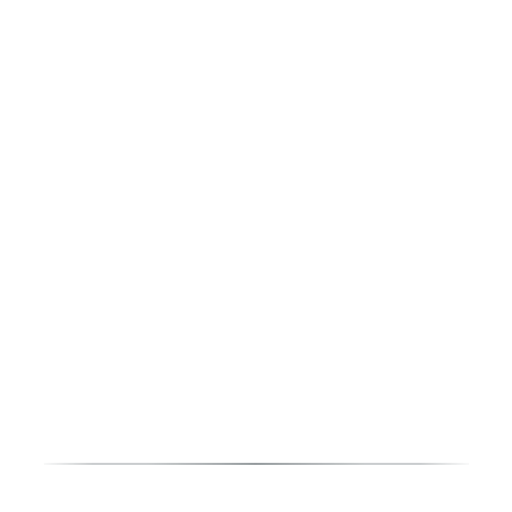
t = 0.00 s
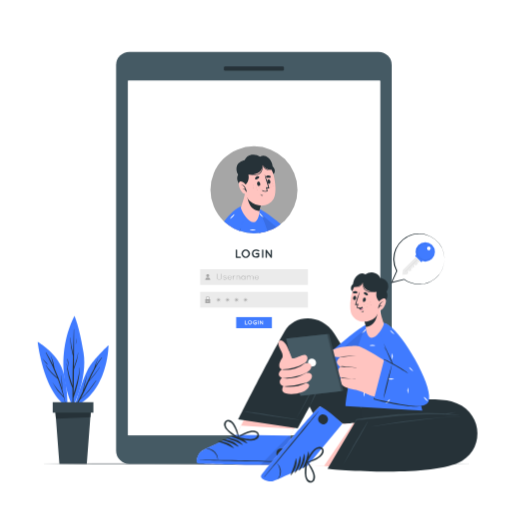
t = 1.00 s
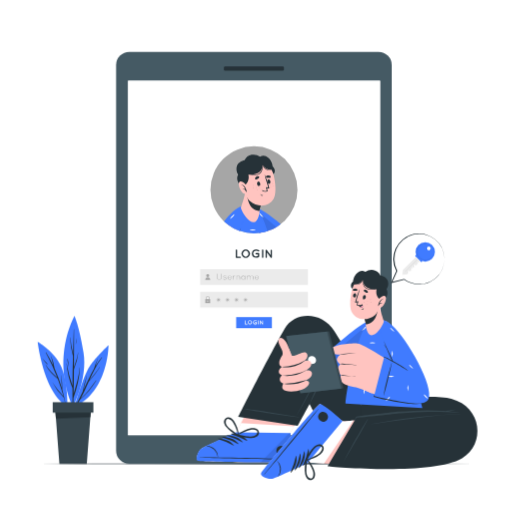
t = 1.38 s
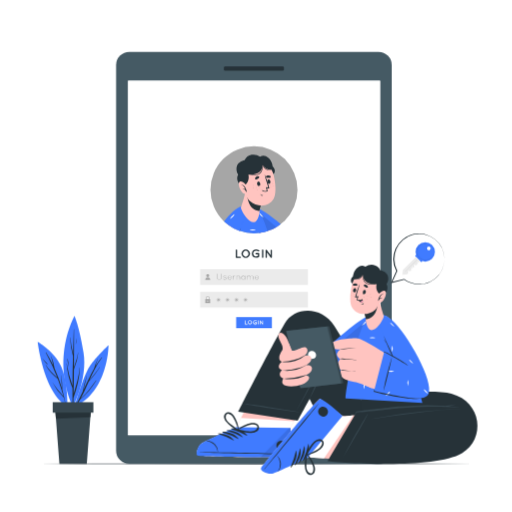
t = 2.13 s
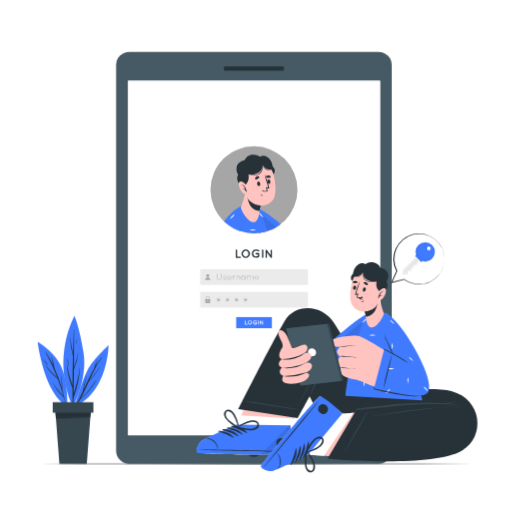
t = 2.50 s
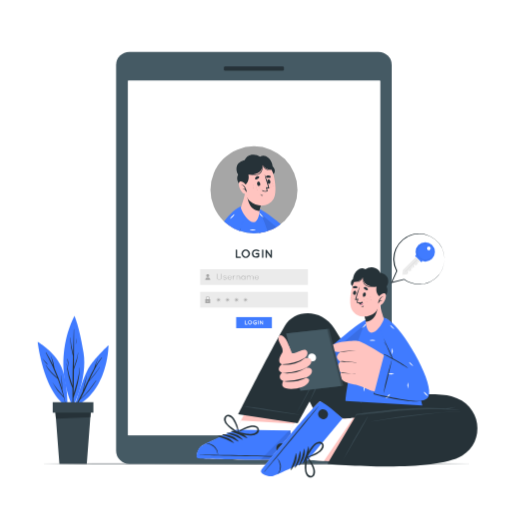
t = 3.25 s

The animated SVG that drew these frames (rendered in a browser with its animation timeline set to each time). Animation: 2 CSS @keyframes rules; one cycle of 4.00 s, repeats indefinitely.

<svg class="animated" id="freepik_stories-tablet-login" xmlns="http://www.w3.org/2000/svg" viewBox="0 0 500 500" version="1.1" xmlns:xlink="http://www.w3.org/1999/xlink" xmlns:svgjs="http://svgjs.com/svgjs"><style>svg#freepik_stories-tablet-login:not(.animated) .animable {opacity: 0;}svg#freepik_stories-tablet-login.animated #freepik--Plant--inject-55 {animation: 1s 1 forwards linear zoomIn;animation-delay: 0s;}svg#freepik_stories-tablet-login.animated #freepik--Device--inject-55 {animation: 1s 1 forwards linear zoomIn;animation-delay: 0s;}svg#freepik_stories-tablet-login.animated #freepik--character-2--inject-55 {animation: 1s 1 forwards linear zoomIn;animation-delay: 0s;}svg#freepik_stories-tablet-login.animated #freepik--character-1--inject-55 {animation: 1s 1 forwards linear zoomIn,3s Infinite  linear floating;animation-delay: 0s,1s;}svg#freepik_stories-tablet-login.animated #freepik--speech-bubble--inject-55 {animation: 1s 1 forwards linear zoomIn;animation-delay: 0s;}            @keyframes zoomIn {                0% {                    opacity: 0;                    transform: scale(0.5);                }                100% {                    opacity: 1;                    transform: scale(1);                }            }                    @keyframes floating {                0% {                    opacity: 1;                    transform: translateY(0px);                }                50% {                    transform: translateY(-10px);                }                100% {                    opacity: 1;                    transform: translateY(0px);                }            }        </style><g id="freepik--Plant--inject-55" class="animable" style="transform-origin: 71.395px 380.77px;"><path d="M72.68,397.18S80.84,367.9,87.36,358,106,337.08,106,337.08,105.73,382.23,72.68,397.18Z" style="fill: rgb(64, 123, 255); transform-origin: 89.34px 367.13px;" id="el2rrlzxc55hm" class="animable"></path><path d="M73.27,396.68a140.59,140.59,0,0,0,7.44-14.19,98.59,98.59,0,0,1,4.05-15.4c0-.09.16,0,.14.06-1.08,4.62-2.34,9.21-3.48,13.82,3.29-7.13,6.42-14.34,10.34-21.08a45.16,45.16,0,0,1,3.78-9.37c0-.09.19,0,.15.05a60.33,60.33,0,0,0-2.55,7,70.53,70.53,0,0,1,6.2-8.56c.14-.17.43,0,.29.19-5.25,6.7-8.87,14.31-12.31,22a117.46,117.46,0,0,0,10.23-12.79s.1,0,.07.05a104.81,104.81,0,0,1-11,14.21c-2.51,5.65-5,11.32-8,16.69,6-5.05,10.58-11.6,15.14-17.91.1-.14.32,0,.22.15-4.55,6.93-9.27,13.45-15.83,18.58a71.54,71.54,0,0,1-4.38,6.85A.35.35,0,0,1,73.27,396.68Z" style="fill: rgb(38, 50, 56); transform-origin: 86.4677px 373.002px;" id="elqa49gpk1zyp" class="animable"></path><path d="M71.13,397.22s14.67-27,10.41-53.18-8.82-35.5-8.82-35.5S49.66,349.26,71.13,397.22Z" style="fill: rgb(64, 123, 255); transform-origin: 72.1496px 352.88px;" id="elfka6c55v2e" class="animable"></path><path d="M65.11,354.77a128.45,128.45,0,0,0,5.66,21.81c0-9.61.23-19.22.49-28.82a74.19,74.19,0,0,1-2.77-17.9c0-.17.26-.16.27,0a101.22,101.22,0,0,0,2.57,15.4q.33-11.89.77-23.78a.11.11,0,0,1,.21,0c0,12.38,0,24.76-.08,37.14a98.64,98.64,0,0,0,4.22-14.71c0-.05.09,0,.09,0a57.48,57.48,0,0,1-4.33,16.74c-.06,7.92-.14,15.83-.32,23.74C74.37,376,77,367.86,77.74,359a.1.1,0,0,1,.19,0c-.2,9.81-2.73,19.76-6,29a.67.67,0,0,1-.16.23c-.08,2.89-.16,5.79-.26,8.68a.32.32,0,0,1-.64,0q-.16-8.88-.14-17.76A79.46,79.46,0,0,1,65,354.79C65,354.72,65.1,354.7,65.11,354.77Z" style="fill: rgb(38, 50, 56); transform-origin: 71.465px 359.316px;" id="elet2p5pe8m7m" class="animable"></path><path d="M66.12,350.6a50.59,50.59,0,0,1,1,7.13c0,.08-.12.09-.14,0a50.26,50.26,0,0,1-1.2-7.11C65.78,350.45,66.08,350.42,66.12,350.6Z" style="fill: rgb(38, 50, 56); transform-origin: 66.45px 354.136px;" id="elzjqk0wjtyj" class="animable"></path><path d="M74.69,330.86c0-.08.14-.05.14,0a18.59,18.59,0,0,1-.73,4.92.1.1,0,0,1-.2-.06C74.22,334.12,74.42,332.49,74.69,330.86Z" style="fill: rgb(38, 50, 56); transform-origin: 74.3628px 333.333px;" id="eloe970jyjona" class="animable"></path><path d="M65.78,397.22S66.37,369,58.29,355s-21.5-21.15-21.5-21.15S42.2,383.56,65.78,397.22Z" style="fill: rgb(64, 123, 255); transform-origin: 51.2898px 365.535px;" id="elngthhm0uns" class="animable"></path><path d="M51,373.12A105.59,105.59,0,0,0,62,387c-1.61-5.76-3.49-11.43-5.6-17-4.53-4-9-8.09-11.81-13.53a.08.08,0,0,1,.14-.08c3,4.82,7,8.67,11.19,12.38a218.21,218.21,0,0,0-11.25-24.51.18.18,0,0,1,.31-.18,131.44,131.44,0,0,1,7,12.86c-.75-3-1.36-6.09-2.14-9.08a.07.07,0,0,1,.13,0,50.84,50.84,0,0,1,3.32,12,143.74,143.74,0,0,1,7.12,19.28c-.21-4.22-.47-8.43-.91-12.64,0-.08.13-.1.14,0a68.37,68.37,0,0,1,1.23,14.2q1.74,6.3,2.93,12.73c0,.11-.15.17-.18.05-.43-1.8-.91-3.58-1.4-5.35,0,0-.06,0-.09,0A57.06,57.06,0,0,1,51,373.15,0,0,0,1,1,51,373.12Z" style="fill: rgb(38, 50, 56); transform-origin: 54.1898px 368.775px;" id="eljfd3kxhmeo" class="animable"></path><path d="M41.67,350.19c.9,1,1.73,2,2.6,3a23.92,23.92,0,0,1,2.33,2.72.05.05,0,0,1-.07.07,14.12,14.12,0,0,1-2.69-2.66,22.58,22.58,0,0,1-2.3-3C41.49,350.21,41.61,350.12,41.67,350.19Z" style="fill: rgb(38, 50, 56); transform-origin: 44.0691px 353.078px;" id="elxkkwyvympkp" class="animable"></path><path d="M88.83,399.29l-1,13.35L84.74,453H58l-3.07-40.36-1-13.35h35Z" style="fill: rgb(55, 71, 79); transform-origin: 71.43px 426.145px;" id="el5p615poble" class="animable"></path><path d="M88.83,399.29l-.62,8.11-33.63,1.35-.72-9.46h35Z" style="fill: rgb(38, 50, 56); transform-origin: 71.36px 404.02px;" id="el5ssrle5pf2d" class="animable"></path><g id="ele1dksu58kqf"><rect x="51.48" y="392.74" width="39.73" height="10.24" style="fill: rgb(55, 71, 79); transform-origin: 71.345px 397.86px; transform: rotate(180deg);" class="animable"></rect></g></g><g id="freepik--Floor--inject-55" class="animable" style="transform-origin: 250px 453px;"><polygon points="36.79 453 90.09 452.75 143.4 452.67 250 452.5 356.61 452.66 409.91 452.75 463.21 453 409.91 453.24 356.61 453.33 250 453.5 143.4 453.33 90.09 453.24 36.79 453" style="fill: rgb(38, 50, 56); transform-origin: 250px 453px;" id="elflb5b6b4qx6" class="animable"></polygon></g><g id="freepik--Device--inject-55" class="animable" style="transform-origin: 247.91px 251.83px;"><g id="elfgb994skl2l"><rect x="46.74" y="117.24" width="402.34" height="269.18" rx="12.89" style="fill: rgb(69, 90, 100); transform-origin: 247.91px 251.83px; transform: rotate(90deg);" class="animable"></rect></g><rect x="124.99" y="78.82" width="246.15" height="346.26" style="fill: rgb(255, 255, 255); transform-origin: 248.065px 251.95px;" id="ellnmqbuau4ac" class="animable"></rect><g id="el8tslopkzdnm"><rect x="245.81" y="37.71" width="4.18" height="58.58" rx="1.25" style="fill: rgb(38, 50, 56); transform-origin: 247.9px 67px; transform: rotate(90deg);" class="animable"></rect></g><circle cx="247.91" cy="438.68" r="7.58" style="fill: rgb(38, 50, 56); transform-origin: 247.91px 438.68px;" id="eloakm6zeyoje" class="animable"></circle><rect x="124.99" y="78.82" width="246.15" height="346.26" style="fill: rgb(255, 255, 255); transform-origin: 248.065px 251.95px;" id="elt21ep3x0q9" class="animable"></rect><rect x="195.4" y="262.94" width="105.25" height="15.25" style="fill: rgb(235, 235, 235); transform-origin: 248.025px 270.565px;" id="elkgz5um4hj6" class="animable"></rect><path d="M211.66,267.57a.22.22,0,0,1,.2-.2.21.21,0,0,1,.21.2v3.26a1.94,1.94,0,1,0,3.88,0v-3.26a.21.21,0,0,1,.2-.2.21.21,0,0,1,.21.2v3.26a2.35,2.35,0,1,1-4.7,0Z" style="fill: rgb(166, 166, 166); transform-origin: 214.01px 270.275px;" id="elowcwm9yqe7q" class="animable"></path><path d="M218,272.33a.19.19,0,0,1,.28,0,2.15,2.15,0,0,0,1.25.47,1.24,1.24,0,0,0,.77-.25.56.56,0,0,0,0-1,1.93,1.93,0,0,0-.86-.3h0a2.38,2.38,0,0,1-.92-.32.84.84,0,0,1-.44-.72,1,1,0,0,1,.44-.8,1.72,1.72,0,0,1,1-.27,2.19,2.19,0,0,1,1.21.44.21.21,0,0,1,.06.28.22.22,0,0,1-.28.06,1.73,1.73,0,0,0-1-.41,1.22,1.22,0,0,0-.77.23.6.6,0,0,0-.26.47.47.47,0,0,0,.23.4,1.87,1.87,0,0,0,.83.28h0a2.77,2.77,0,0,1,1,.34,1,1,0,0,1,.46.82,1.06,1.06,0,0,1-.46.83,1.73,1.73,0,0,1-1,.32,2.55,2.55,0,0,1-1.51-.58A.19.19,0,0,1,218,272.33Z" style="fill: rgb(166, 166, 166); transform-origin: 219.473px 271.169px;" id="elwq9uveyu0a7" class="animable"></path><path d="M222.1,271.16a2,2,0,0,1,2-2,2,2,0,0,1,2,1.89h0v0a.18.18,0,0,1-.2.18H222.5a1.59,1.59,0,0,0,1.57,1.56,1.51,1.51,0,0,0,1.31-.74.2.2,0,0,1,.27-.06.21.21,0,0,1,.06.28,1.93,1.93,0,0,1-1.64.92A2,2,0,0,1,222.1,271.16Zm.42-.33h3.08a1.57,1.57,0,0,0-1.53-1.32A1.59,1.59,0,0,0,222.52,270.83Z" style="fill: rgb(166, 166, 166); transform-origin: 224.1px 271.175px;" id="elxi3iqb3ej3" class="animable"></path><path d="M227.26,269.32a.2.2,0,0,1,.21-.2.2.2,0,0,1,.19.2v.9a.53.53,0,0,1,.06-.1,2,2,0,0,1,1.62-1,.2.2,0,1,1,0,.4,1.48,1.48,0,0,0-1.18.67,3.42,3.42,0,0,0-.48.94.11.11,0,0,0,0,.07V273a.19.19,0,0,1-.19.2.2.2,0,0,1-.21-.2Z" style="fill: rgb(166, 166, 166); transform-origin: 228.4px 271.16px;" id="el8id9vfob4g6" class="animable"></path><path d="M233.8,270.77a1.25,1.25,0,0,0-1.25-1.25,1.28,1.28,0,0,0-1.26,1.25V273a.3.3,0,0,1,0,.1.21.21,0,0,1-.15.07h0a.21.21,0,0,1-.13-.11v-3.75a.2.2,0,1,1,.39,0v.39a1.65,1.65,0,0,1,2.91,1.06V273a.2.2,0,0,1-.4,0Z" style="fill: rgb(166, 166, 166); transform-origin: 232.658px 271.133px;" id="el725ooo5loyn" class="animable"></path><path d="M239.39,269.31V273a.2.2,0,1,1-.4,0v-.61a1.88,1.88,0,0,1-1.53.81,2,2,0,0,1,0-4.06,1.88,1.88,0,0,1,1.53.79v-.6a.2.2,0,0,1,.4,0Zm-.4,1.84a1.53,1.53,0,1,0-1.53,1.63A1.59,1.59,0,0,0,239,271.15Z" style="fill: rgb(166, 166, 166); transform-origin: 237.41px 271.167px;" id="els5nl8rzh8d" class="animable"></path><path d="M246.92,270.77a1.26,1.26,0,1,0-2.51,0v2.28c0,.05-.06.08-.1.1a.17.17,0,0,1-.1,0h-.06l0,0,0,0,0,0s0,0,0,0v0h0a0,0,0,0,0,0,0v0h0v-2.22a1.25,1.25,0,1,0-2.5,0V273a.18.18,0,0,1-.09.16l0,0h-.09a.2.2,0,0,1-.16-.15v-3.72a.2.2,0,0,1,.19-.19.19.19,0,0,1,.2.19v.39a1.64,1.64,0,0,1,2.7.29,1.68,1.68,0,0,1,1.46-.87,1.65,1.65,0,0,1,1.65,1.65V273a.19.19,0,0,1-.2.19.2.2,0,0,1-.19-.19Z" style="fill: rgb(166, 166, 166); transform-origin: 244.41px 271.145px;" id="elohaxoxfhmub" class="animable"></path><path d="M248.7,271.16a2,2,0,0,1,2-2,2,2,0,0,1,2,1.89h0v0a.18.18,0,0,1-.2.18H249.1a1.6,1.6,0,0,0,1.57,1.56A1.51,1.51,0,0,0,252,272a.2.2,0,0,1,.27-.06.22.22,0,0,1,.07.28,2,2,0,0,1-1.65.92A2,2,0,0,1,248.7,271.16Zm.42-.33h3.08a1.57,1.57,0,0,0-1.53-1.32A1.59,1.59,0,0,0,249.12,270.83Z" style="fill: rgb(166, 166, 166); transform-origin: 250.7px 271.15px;" id="elyi9jkhqxku" class="animable"></path><path d="M204.26,269.29a1.46,1.46,0,1,1-1.46-1.46A1.46,1.46,0,0,1,204.26,269.29Z" style="fill: rgb(166, 166, 166); transform-origin: 202.8px 269.29px;" id="elyr23fwu6om" class="animable"></path><path d="M205.33,273.3h-5.05a2.53,2.53,0,0,1,5.05,0Z" style="fill: rgb(166, 166, 166); transform-origin: 202.805px 272.114px;" id="el2mq8a3orxt" class="animable"></path><rect x="195.4" y="285.08" width="105.25" height="15.25" style="fill: rgb(235, 235, 235); transform-origin: 248.025px 292.705px;" id="elq9om7gs02vk" class="animable"></rect><path d="M215.14,290.9a13.07,13.07,0,0,1-3.6,3.61,12,12,0,0,1,1.62-2A12.54,12.54,0,0,1,215.14,290.9Z" style="fill: rgb(166, 166, 166); transform-origin: 213.34px 292.705px;" id="elnp85ziosckd" class="animable"></path><path d="M211.54,290.9a12.54,12.54,0,0,1,2,1.63,12,12,0,0,1,1.62,2,13.07,13.07,0,0,1-3.6-3.61Z" style="fill: rgb(166, 166, 166); transform-origin: 213.35px 292.715px;" id="el88qirddag6x" class="animable"></path><path d="M215.89,292.71a13.13,13.13,0,0,1-5.1,0,11,11,0,0,1,2.55-.25A11.61,11.61,0,0,1,215.89,292.71Z" style="fill: rgb(166, 166, 166); transform-origin: 213.34px 292.709px;" id="ellsj55s19shs" class="animable"></path><path d="M213.34,290.16a13.08,13.08,0,0,1,0,5.09,13.08,13.08,0,0,1,0-5.09Z" style="fill: rgb(166, 166, 166); transform-origin: 213.34px 292.705px;" id="elh6l46c8foes" class="animable"></path><path d="M223.93,290.9a13.44,13.44,0,0,1-3.6,3.61,12,12,0,0,1,1.62-2A12.54,12.54,0,0,1,223.93,290.9Z" style="fill: rgb(166, 166, 166); transform-origin: 222.13px 292.705px;" id="ele9ojkfr6d15" class="animable"></path><path d="M220.33,290.9a12,12,0,0,1,2,1.63,11.53,11.53,0,0,1,1.63,2,13.07,13.07,0,0,1-3.6-3.61Z" style="fill: rgb(166, 166, 166); transform-origin: 222.145px 292.715px;" id="elgdiqswj02p" class="animable"></path><path d="M224.68,292.71a13.13,13.13,0,0,1-5.1,0,11,11,0,0,1,2.55-.25A11.61,11.61,0,0,1,224.68,292.71Z" style="fill: rgb(166, 166, 166); transform-origin: 222.13px 292.709px;" id="elpokf73lh8sk" class="animable"></path><path d="M222.13,290.16a13.08,13.08,0,0,1,0,5.09,13.08,13.08,0,0,1,0-5.09Z" style="fill: rgb(166, 166, 166); transform-origin: 222.13px 292.705px;" id="el8c7pfcnvi7" class="animable"></path><path d="M232.72,290.9a12,12,0,0,1-1.63,2,11.61,11.61,0,0,1-2,1.63,12,12,0,0,1,1.63-2A12.54,12.54,0,0,1,232.72,290.9Z" style="fill: rgb(166, 166, 166); transform-origin: 230.905px 292.715px;" id="elpc3rw7jheql" class="animable"></path><path d="M229.11,290.9a12.54,12.54,0,0,1,2,1.63,12,12,0,0,1,1.63,2,12,12,0,0,1-2-1.63A12.54,12.54,0,0,1,229.11,290.9Z" style="fill: rgb(166, 166, 166); transform-origin: 230.925px 292.715px;" id="elgwv1l1fgr7h" class="animable"></path><path d="M233.46,292.71a13.08,13.08,0,0,1-5.09,0,11,11,0,0,1,2.55-.25A11.58,11.58,0,0,1,233.46,292.71Z" style="fill: rgb(166, 166, 166); transform-origin: 230.915px 292.709px;" id="elannuil2bot4" class="animable"></path><path d="M230.92,290.16a13.08,13.08,0,0,1,0,5.09,11,11,0,0,1-.25-2.54A11.61,11.61,0,0,1,230.92,290.16Z" style="fill: rgb(166, 166, 166); transform-origin: 230.919px 292.705px;" id="elqjsltnywjk" class="animable"></path><path d="M241.5,290.9a13.07,13.07,0,0,1-3.6,3.61,11.53,11.53,0,0,1,1.63-2A12.46,12.46,0,0,1,241.5,290.9Z" style="fill: rgb(166, 166, 166); transform-origin: 239.7px 292.705px;" id="elkcwfds8vir" class="animable"></path><path d="M237.9,290.9a12.54,12.54,0,0,1,2,1.63,12,12,0,0,1,1.62,2,13.44,13.44,0,0,1-3.6-3.61Z" style="fill: rgb(166, 166, 166); transform-origin: 239.71px 292.715px;" id="elb5q6w6tlmn" class="animable"></path><path d="M242.25,292.71a12.25,12.25,0,0,1-2.55.25,12.09,12.09,0,0,1-2.54-.25,10.89,10.89,0,0,1,2.54-.25A11.61,11.61,0,0,1,242.25,292.71Z" style="fill: rgb(166, 166, 166); transform-origin: 239.705px 292.709px;" id="elzxot8wkdxic" class="animable"></path><path d="M239.7,290.16a13.08,13.08,0,0,1,0,5.09,13.08,13.08,0,0,1,0-5.09Z" style="fill: rgb(166, 166, 166); transform-origin: 239.7px 292.705px;" id="elvdlx2h52uje" class="animable"></path><path d="M204.51,291.06v1.85H204v-1.85a1.19,1.19,0,1,0-2.37,0v1.85h-.53v-1.85a1.71,1.71,0,1,1,3.42,0Z" style="fill: rgb(166, 166, 166); transform-origin: 202.81px 291.128px;" id="el2ka5bweqwk7" class="animable"></path><path d="M200.43,292.23v3.94h4.75v-3.94Zm2.77,2.89h-.84l.2-.95a.41.41,0,0,1-.2-.36.42.42,0,1,1,.84,0,.41.41,0,0,1-.2.36Z" style="fill: rgb(166, 166, 166); transform-origin: 202.805px 294.2px;" id="elvo58m8fsuv" class="animable"></path><path d="M230.18,251.22v-6.88a.65.65,0,0,1,1.3,0v6.23h3.16a.65.65,0,0,1,0,1.3h-3.81A.64.64,0,0,1,230.18,251.22Z" style="fill: rgb(38, 50, 56); transform-origin: 232.735px 247.78px;" id="elf6lpi60jqo8" class="animable"></path><path d="M242.74,244.71a4.29,4.29,0,0,1,0,5.91,3.83,3.83,0,0,1-2.79,1.25,3.93,3.93,0,0,1-2.86-1.25,4.34,4.34,0,0,1,0-5.91,3.9,3.9,0,0,1,2.86-1.25A3.79,3.79,0,0,1,242.74,244.71Zm-.15,2.95a3,3,0,0,0-.8-2,2.49,2.49,0,0,0-1.84-.83,2.52,2.52,0,0,0-1.89.83,3,3,0,0,0,0,4.08,2.49,2.49,0,0,0,3.73,0A3,3,0,0,0,242.59,247.66Z" style="fill: rgb(38, 50, 56); transform-origin: 239.924px 247.665px;" id="elgudrkaz9sb7" class="animable"></path><path d="M245.86,247.68a4.26,4.26,0,0,1,4.31-4.22,4.32,4.32,0,0,1,2.66.91.66.66,0,1,1-.81,1,3.1,3.1,0,0,0-1.85-.63,2.91,2.91,0,0,0-2.1.85,2.8,2.8,0,0,0-.88,2,2.75,2.75,0,0,0,.88,2,2.88,2.88,0,0,0,2.1.86,3.23,3.23,0,0,0,1.6-.45v-1.6H250.1a.67.67,0,0,1-.66-.66.65.65,0,0,1,.66-.66h2.32a.66.66,0,0,1,.68.66v2.58a1.2,1.2,0,0,1,0,.2.13.13,0,0,0,0,0v0a.56.56,0,0,1-.22.28,4.31,4.31,0,0,1-2.65.91A4.25,4.25,0,0,1,245.86,247.68Z" style="fill: rgb(38, 50, 56); transform-origin: 249.53px 247.586px;" id="elc4bo1mkwkhk" class="animable"></path><path d="M255.82,244.34a.63.63,0,0,1,.64-.65.65.65,0,0,1,.65.65v6.88a.65.65,0,0,1-.65.65.63.63,0,0,1-.64-.65Z" style="fill: rgb(38, 50, 56); transform-origin: 256.465px 247.78px;" id="el5r8ax6vvr5u" class="animable"></path><path d="M260.58,251.22a.64.64,0,1,1-1.27,0v-6.78h0a.63.63,0,0,1,1.14-.4l3.78,5.22v-4.81a.63.63,0,0,1,.63-.63.64.64,0,0,1,.64.63v6.78a.65.65,0,0,1-.64.65.63.63,0,0,1-.48-.24.13.13,0,0,1-.06-.07l-3.74-5.18Z" style="fill: rgb(38, 50, 56); transform-origin: 262.403px 247.859px;" id="ele6amxm4aj8l" class="animable"></path><rect x="230.59" y="309.66" width="34.88" height="10.85" style="fill: rgb(64, 123, 255); transform-origin: 248.03px 315.085px;" id="eliwygj6hfl4" class="animable"></rect><path d="M239.11,316.7v-3.44a.32.32,0,0,1,.32-.33.33.33,0,0,1,.33.33v3.12h1.58a.32.32,0,0,1,.32.32.33.33,0,0,1-.32.33h-1.91A.32.32,0,0,1,239.11,316.7Z" style="fill: rgb(255, 255, 255); transform-origin: 240.385px 314.98px;" id="el96nqgm5egv9" class="animable"></path><path d="M245.39,313.44a2.15,2.15,0,0,1,0,3,1.93,1.93,0,0,1-1.4.63,2,2,0,0,1-1.43-.63,2.18,2.18,0,0,1,0-3,2,2,0,0,1,1.43-.62A1.92,1.92,0,0,1,245.39,313.44Zm-.08,1.48a1.51,1.51,0,0,0-.4-1,1.26,1.26,0,0,0-.92-.42,1.31,1.31,0,0,0-1,.42,1.5,1.5,0,0,0-.39,1,1.48,1.48,0,0,0,.39,1,1.31,1.31,0,0,0,1,.42,1.26,1.26,0,0,0,.92-.42A1.49,1.49,0,0,0,245.31,314.92Z" style="fill: rgb(255, 255, 255); transform-origin: 243.981px 314.945px;" id="elsf5wljx3bv" class="animable"></path><path d="M247,314.93a2.13,2.13,0,0,1,2.15-2.11,2.23,2.23,0,0,1,1.34.45.35.35,0,0,1,.06.48.33.33,0,0,1-.47.05,1.56,1.56,0,0,0-.93-.32,1.44,1.44,0,0,0-1,.43,1.38,1.38,0,0,0,0,2,1.44,1.44,0,0,0,1,.43,1.62,1.62,0,0,0,.8-.22v-.8h-.83a.35.35,0,0,1-.34-.34.33.33,0,0,1,.34-.32h1.16a.33.33,0,0,1,.34.32v1.3a.36.36,0,0,1,0,.1s0,0,0,0h0a.29.29,0,0,1-.11.14,2.15,2.15,0,0,1-3.48-1.64Z" style="fill: rgb(255, 255, 255); transform-origin: 248.812px 314.901px;" id="elz168dqy4jb" class="animable"></path><path d="M251.92,313.26a.32.32,0,0,1,.32-.33.33.33,0,0,1,.33.33v3.44a.33.33,0,0,1-.33.33.32.32,0,0,1-.32-.33Z" style="fill: rgb(255, 255, 255); transform-origin: 252.245px 314.98px;" id="elei8uuihxd68" class="animable"></path><path d="M254.31,316.7a.33.33,0,0,1-.32.33.32.32,0,0,1-.32-.33v-3.39h0a.31.31,0,0,1,.13-.27.32.32,0,0,1,.44.07l1.89,2.62v-2.41a.32.32,0,0,1,.32-.32.33.33,0,0,1,.32.32v3.39a.33.33,0,0,1-.32.33.31.31,0,0,1-.24-.12s0,0,0,0l-1.87-2.59Z" style="fill: rgb(255, 255, 255); transform-origin: 255.22px 315.011px;" id="el7655o4r627m" class="animable"></path></g><g id="freepik--character-2--inject-55" class="animable" style="transform-origin: 248.03px 185.34px;"><circle cx="248.03" cy="185.34" r="42.5" style="fill: rgb(166, 166, 166); transform-origin: 248.03px 185.34px;" id="elx3oe22yjugs" class="animable"></circle><path d="M272.69,220c-.88.63-1.78,1.22-2.7,1.79a42.57,42.57,0,0,1-7,3.37c-.57.22-1.15.42-1.73.62-1.31.43-2.66.8-4,1.1h0c-1.2.26-2.42.48-3.66.64-1.63-2.43-3-4.54-3.89-6.17-.62-1.08-1.44-2.59-2.27-4.29-2.57-5.21-5.28-12.22-2.77-14.13l.14-.1.2-.11.13-.06a2.3,2.3,0,0,1,.73-.19,4.12,4.12,0,0,1,1.06,0,15.47,15.47,0,0,1,5.19,1.82h0c.47.23.95.49,1.47.78l.2.11C258.05,207.56,265.36,213.64,272.69,220Z" style="fill: rgb(255, 196, 192); transform-origin: 258.181px 214.978px;" id="elssyhkflroll" class="animable"></path><path d="M274.19,218.83c-.49.39-1,.76-1.5,1.12-.88.63-1.78,1.22-2.7,1.79a42.57,42.57,0,0,1-7,3.37c-.57.22-1.15.42-1.73.62-1.31.43-2.66.8-4,1.1h0c-1.2.26-2.42.48-3.66.64l-.74.09c-2.61-4.1-4.81-7.8-6.34-10.69h0l-.26-.49q-.81-1.57-1.41-3-.45-1-.78-2-.21-.63-.39-1.23c-.1-.35-.18-.68-.26-1s-.13-.65-.18-1a8.8,8.8,0,0,1-.12-2.24,4.9,4.9,0,0,1,.35-1.58,3.45,3.45,0,0,1,.35-.66l.21-.28a3.07,3.07,0,0,1,.25-.26,2,2,0,0,1,.27-.22l.12-.08.14-.1.2-.11.13-.06,0,0a4,4,0,0,1,.64-.23A9.26,9.26,0,0,1,251,203a0,0,0,0,0,0,0,23.14,23.14,0,0,1,2.77,1.15h0a42.55,42.55,0,0,1,5.08,3C263.38,210.12,268.85,214.43,274.19,218.83Z" style="fill: rgb(64, 123, 255); transform-origin: 258.643px 214.885px;" id="el1ov6lqsq2de" class="animable"></path><path d="M255.54,209.78c-.24-.23-.48-.45-.74-.67h0l-.27-.22-.2-.15a2.54,2.54,0,0,0-.34-.23l-.34-.22h0l-.2-.11-.13-.06s0,0,0,0l-.42-.19a6.5,6.5,0,0,0,.34.7,10.16,10.16,0,0,0,1.52,2l.67.61.55.43,0,0a0,0,0,0,0,0,0,6.84,6.84,0,0,0,1.4.79A8.6,8.6,0,0,0,255.54,209.78Zm0,0c-.24-.23-.48-.45-.74-.67h0l-.27-.22-.2-.15a2.54,2.54,0,0,0-.34-.23l-.34-.22h0l-.2-.11-.13-.06s0,0,0,0l-.42-.19a6.5,6.5,0,0,0,.34.7,10.16,10.16,0,0,0,1.52,2l.67.61.55.43,0,0a0,0,0,0,0,0,0,6.84,6.84,0,0,0,1.4.79A8.6,8.6,0,0,0,255.54,209.78Z" style="fill: rgb(255, 255, 255); transform-origin: 255.14px 210.195px;" id="el1xmyjv0qj2h" class="animable"></path><g id="elbk94wymj27k"><path d="M270,221.74a42.57,42.57,0,0,1-7,3.37c-.57.22-1.15.42-1.73.62-1.31.43-2.66.8-4,1.1h0c-1.2.26-2.42.48-3.66.64l-.74.09c-2.61-4.1-4.81-7.8-6.34-10.69h0l-.26-.49q-.81-1.57-1.41-3-.45-1-.78-2-.21-.63-.39-1.23c-.1-.35-.18-.68-.26-1s-.13-.65-.18-1a9.83,9.83,0,0,1-.12-2.24,4.9,4.9,0,0,1,.35-1.58,3.45,3.45,0,0,1,.35-.66l.21-.28a3.07,3.07,0,0,1,.25-.26,2,2,0,0,1,.27-.22l.12-.08.14-.1.2-.11.13-.06,0,0a4.13,4.13,0,0,1,.65-.22,4.74,4.74,0,0,1,.89-.14l.22.18,3.54,3h0l2.87,2.4,1.37,1.15Z" style="opacity: 0.1; transform-origin: 256.556px 214.88px;" class="animable"></path></g><path d="M261.3,225.73c-1.31.43-2.66.8-4,1.1h0c-1.2.26-2.42.48-3.66.64l-.74.09a42.78,42.78,0,0,1-18.55-2l-.11,0-.1,0-.48-.17A42.62,42.62,0,0,1,222,218.91c1.19-2.09,2.29-3.93,3.32-5.54.74-1.16,1.43-2.2,2.09-3.13,0,0,0,0,0,0h0c3.49-5,5.9-7,7.78-8l.35-.17a3,3,0,0,1,.41-.19c.25-.11.49-.19.72-.27a20.83,20.83,0,0,1,7.93-.77A12,12,0,0,1,251,203a0,0,0,0,0,0,0,5.32,5.32,0,0,1,1.14,1.28h0q.52.83,1,1.71l.36.64c.42.76.83,1.54,1.23,2.36a.51.51,0,0,1,.07.15h0c.2.41.4.82.6,1.25s.4.84.59,1.28a0,0,0,0,0,0,0,132.76,132.76,0,0,1,5.19,13.74C261.23,225.5,261.26,225.61,261.3,225.73Z" style="fill: rgb(64, 123, 255); transform-origin: 241.65px 214.287px;" id="eltp1vz2qxm5q" class="animable"></path><path d="M246.79,224a8.56,8.56,0,0,0-3.19.56,8.37,8.37,0,0,0,3.19.56,8.54,8.54,0,0,0,3.2-.56A8.54,8.54,0,0,0,246.79,224Zm-18.16-14.56c-.15.07-.29.16-.43.24a3.62,3.62,0,0,0-.41.27.83.83,0,0,0-.18.13l-.21.15h0s0,0,0,0l0,0c-.32.25-.61.52-.9.79a8.8,8.8,0,0,0-1.87,2.66,6,6,0,0,0,.72-.35,9.61,9.61,0,0,0,1.94-1.51,8.48,8.48,0,0,0,1.86-2.66Zm26.77.94c-.2-.42-.4-.84-.61-1.25l-.27-.22-.2-.15a2.54,2.54,0,0,0-.34-.23l-.34-.22h0l-.2-.11-.13-.07-.42-.19a6.5,6.5,0,0,0,.34.7,10.16,10.16,0,0,0,1.52,2l.67.61.55.43,0,0C255.8,211.2,255.6,210.78,255.4,210.36Zm0,0c-.2-.42-.4-.84-.61-1.25l-.27-.22-.2-.15a2.54,2.54,0,0,0-.34-.23l-.34-.22h0l-.2-.11-.13-.07-.42-.19a6.5,6.5,0,0,0,.34.7,10.16,10.16,0,0,0,1.52,2l.67.61.55.43,0,0C255.8,211.2,255.6,210.78,255.4,210.36Z" style="fill: rgb(255, 255, 255); transform-origin: 240.3px 216.531px;" id="elk1jqbi2ny99" class="animable"></path><path d="M238.21,209.27a49.05,49.05,0,0,1-2.06,8.68c-.86,2.68-1.71,5.13-2.54,7.38A42.62,42.62,0,0,1,222,218.91c-.84-.65-1.66-1.34-2.44-2,1.42-1.89,2.85-3.72,4.27-5.47,4.72-5.81,8.76-9,11.38-9.19l.3,0C237.71,202.18,238.79,204.48,238.21,209.27Z" style="fill: rgb(255, 196, 192); transform-origin: 228.963px 213.789px;" id="ele0egqw0s7u" class="animable"></path><path d="M238.77,210.11a42.62,42.62,0,0,1-1,5.36,67.07,67.07,0,0,1-2.56,7.47h0l-1.06,2.59-.1,0-.48-.17A42.62,42.62,0,0,1,222,218.91c-.84-.65-1.66-1.34-2.44-2l-.81-.75a72.74,72.74,0,0,1,8.6-9.43c3.86-3.4,6.49-4.76,8.26-4.84h.36C239,202,239.18,206.36,238.77,210.11Z" style="fill: rgb(64, 123, 255); transform-origin: 228.841px 213.71px;" id="elbfjhwqe1llh" class="animable"></path><path d="M228.63,209.42c-.15.07-.29.16-.43.24a3.62,3.62,0,0,0-.41.27.83.83,0,0,0-.18.13l-.23.18,0,0c-.32.25-.61.52-.9.79a8.8,8.8,0,0,0-1.87,2.66,6,6,0,0,0,.72-.35,9.61,9.61,0,0,0,1.94-1.51,8.48,8.48,0,0,0,1.86-2.66Z" style="fill: rgb(255, 255, 255); transform-origin: 226.87px 211.43px;" id="el6qg1eu88665" class="animable"></path><path d="M235.25,222.94h0v0c-.31.87-.63,1.74-.95,2.6l-.11,0-.1,0c.37-.85.74-1.7,1.09-2.56A0,0,0,0,1,235.25,222.94Z" style="fill: rgb(38, 50, 56); transform-origin: 234.67px 224.24px;" id="el9c2hhlyny" class="animable"></path><path d="M247.76,217c-4.51.16-10.61-7.88-12.48-13.79-.12-.41,1.2-4.15,2.59-8.78.83-2.81,1.69-6,2.27-8.9.12-.6,17.51,8.1,17.51,8.1a47.57,47.57,0,0,0-4,10.9,6.69,6.69,0,0,0-.11,1.23c0,.06,0,.13,0,.2C253.45,208.35,252.12,216.86,247.76,217Z" style="fill: rgb(255, 196, 192); transform-origin: 246.461px 201.251px;" id="eln9ky2o43n09" class="animable"></path><path d="M241.26,185.86c-.13,5.13.59,17.71,10.36,19.87a10.52,10.52,0,0,0,1.9.26,1.68,1.68,0,0,0,0-.2,7.55,7.55,0,0,1,.1-1.23,47.54,47.54,0,0,1,4-10.91S245.1,187.38,241.26,185.86Z" style="fill: rgb(38, 50, 56); transform-origin: 249.434px 195.925px;" id="el9k5es6w8pqb" class="animable"></path><path d="M237,166.28c-1.88,6.68,2,25.8,6.85,30,7,6.06,18.2,6.41,23.3-1.93,4.94-8.09-.6-32.92-6-36.69C253.3,152.07,239.8,156.4,237,166.28Z" style="fill: rgb(255, 196, 192); transform-origin: 252.793px 177.96px;" id="elwqcznkgh4eb" class="animable"></path><path d="M253.75,178.35s-.09.09-.07.14c.34,1.27.52,2.78-.53,3.48,0,0,0,.09,0,.07C254.54,181.5,254.28,179.5,253.75,178.35Z" style="fill: rgb(38, 50, 56); transform-origin: 253.663px 180.196px;" id="el6b38g703win" class="animable"></path><path d="M252.29,177.29c-2.1.34-1.27,4.5.67,4.19S254,177,252.29,177.29Z" style="fill: rgb(38, 50, 56); transform-origin: 252.557px 179.386px;" id="elngj8cugon5" class="animable"></path><path d="M261.14,176.87c0-.05.11,0,.12.09.22,1.3.68,2.75,1.93,2.95,0,0,.05.07,0,.07C261.73,180.06,261.13,178.13,261.14,176.87Z" style="fill: rgb(38, 50, 56); transform-origin: 262.176px 178.416px;" id="el5uypasmmtgi" class="animable"></path><path d="M262,175.29c2-.56,3,3.56,1.14,4.09S260.31,175.77,262,175.29Z" style="fill: rgb(38, 50, 56); transform-origin: 262.625px 177.332px;" id="elb8023a60ha9" class="animable"></path><path d="M250.33,175.25c.54-.26,1-.58,1.51-.88s1.06-.56,1.36-1.19a.89.89,0,0,0-.35-1,2.19,2.19,0,0,0-2.24.2,3.3,3.3,0,0,0-1.59,1.74A1,1,0,0,0,250.33,175.25Z" style="fill: rgb(38, 50, 56); transform-origin: 251.121px 173.633px;" id="el116sfojce67" class="animable"></path><path d="M263.56,173.6a16.91,16.91,0,0,1-1.74,0,2.9,2.9,0,0,1-1.79-.31.9.9,0,0,1-.24-1.07,2.22,2.22,0,0,1,2-1,3.29,3.29,0,0,1,2.26.67A1,1,0,0,1,263.56,173.6Z" style="fill: rgb(38, 50, 56); transform-origin: 262.036px 172.421px;" id="el9czs01ne23" class="animable"></path><path d="M254.54,189.65c.27.35.51.82,1,.93a3.36,3.36,0,0,0,1.44-.11,0,0,0,0,1,.05.08,1.81,1.81,0,0,1-1.76.45,1.41,1.41,0,0,1-.84-1.31C254.4,189.61,254.5,189.6,254.54,189.65Z" style="fill: rgb(38, 50, 56); transform-origin: 255.727px 190.344px;" id="el5myykojb1zj" class="animable"></path><path d="M255.65,185.88a4.43,4.43,0,0,0,3.32,1.37,5.78,5.78,0,0,0,1.59-.24,1.4,1.4,0,0,0,.29-.09l.28-.1a.33.33,0,0,0,.2-.34h0a.5.5,0,0,0,0-.13h0l0-.11c-.17-1-.56-2.49-.56-2.49.39.11,2.41.57,2.28.06a67.52,67.52,0,0,0-4.34-12.95.12.12,0,0,0-.23.08c.9,4.12,2.52,8.05,3.5,12.18a7.89,7.89,0,0,0-2.2-.22c-.13.07.82,2.87.86,3.32v.05a6.21,6.21,0,0,1-4.82-.51C255.64,185.69,255.55,185.79,255.65,185.88Z" style="fill: rgb(38, 50, 56); transform-origin: 259.332px 179.015px;" id="eloq9n30rolq" class="animable"></path><path d="M236.26,181.24c5.07.25,7.59-5.85,6.3-10.69,0,0,13.51,1.51,13.93-9.32a10.63,10.63,0,0,0,8.86,4.67l1.59,3.95c1.37-.43,2.76-4.39-.69-7.4,0,0-.34-5.38-4.39-8.53a7.33,7.33,0,0,0-7.94-.94,11.14,11.14,0,0,0-8.17-1.84,9.54,9.54,0,0,0-6.9,5.31s-6.64,1.42-7.68,6.19a9.82,9.82,0,0,0,1.48,7.89s-1.63,1.89-.7,5.92C232.55,179,234.73,181.16,236.26,181.24Z" style="fill: rgb(38, 50, 56); transform-origin: 249.655px 166.119px;" id="elmz6m5a0ybnl" class="animable"></path><path d="M256.17,160.27a12.3,12.3,0,0,1,.08,2.64,10.55,10.55,0,0,1-.43,2.57,6.83,6.83,0,0,1-3,4,11.11,11.11,0,0,1-4.94,1.35c-.87,0-1.75,0-2.63,0s-1.76-.16-2.65-.22c.86.2,1.74.35,2.62.52s1.78.12,2.68.19a10.85,10.85,0,0,0,5.24-1.3,7.11,7.11,0,0,0,3.18-4.35A10.72,10.72,0,0,0,256.17,160.27Z" style="fill: rgb(38, 50, 56); transform-origin: 249.597px 165.795px;" id="el3e1iep8fs9e" class="animable"></path><path d="M263.24,166.38a14.16,14.16,0,0,1-4.13-2.12,8.19,8.19,0,0,1-1.61-1.61,10.29,10.29,0,0,1-1.18-2,5.94,5.94,0,0,0,.78,2.29,6.23,6.23,0,0,0,1.63,1.84,7.86,7.86,0,0,0,2.15,1.16A7.38,7.38,0,0,0,263.24,166.38Z" style="fill: rgb(38, 50, 56); transform-origin: 259.78px 163.515px;" id="elb2jnrali78r" class="animable"></path><path d="M241.45,181.83s-4.6-6-7.35-4.36.88,10.52,4.24,11.61a3.36,3.36,0,0,0,4.43-2Z" style="fill: rgb(255, 196, 192); transform-origin: 237.95px 183.256px;" id="elziootoczg0i" class="animable"></path><path d="M235.21,180a0,0,0,0,0,0,.09c2.36.84,3.67,2.94,4.61,5.13a1.85,1.85,0,0,0-2.79-.39.07.07,0,0,0,.06.12,2.09,2.09,0,0,1,2.31.63,10.24,10.24,0,0,1,1.16,1.8c.12.2.49.07.4-.16l0-.06C240.86,184.19,238.39,180.15,235.21,180Z" style="fill: rgb(38, 50, 56); transform-origin: 238.092px 183.739px;" id="el4d8b5wlk6jq" class="animable"></path><g id="ela70x0xipewj"><g style="opacity: 0.2; transform-origin: 256.955px 182.483px;" class="animable"><path d="M247.53,183.62a.32.32,0,0,1-.32.3.33.33,0,0,1-.3-.32.31.31,0,1,1,.62,0Z" id="el3hss5af1ja3" class="animable" style="transform-origin: 247.22px 183.605px;"></path><path d="M254,183.6a.31.31,0,0,1-.61,0,.3.3,0,0,1,.32-.29A.31.31,0,0,1,254,183.6Z" id="elchkgcpo7ue" class="animable" style="transform-origin: 253.695px 183.582px;"></path><path d="M251.6,185.75a.32.32,0,0,1-.32.3.3.3,0,0,1-.29-.32.31.31,0,0,1,.32-.3A.3.3,0,0,1,251.6,185.75Z" id="elo5v6oxecz19" class="animable" style="transform-origin: 251.295px 185.74px;"></path><path d="M247.81,181.1a.31.31,0,0,1-.32.29.3.3,0,0,1-.29-.32.31.31,0,1,1,.61,0Z" id="el0z66eiw0odvh" class="animable" style="transform-origin: 247.505px 181.047px;"></path><path d="M250.76,183a.31.31,0,0,1-.32.3.3.3,0,0,1-.29-.32.32.32,0,0,1,.32-.3A.3.3,0,0,1,250.76,183Z" id="elwk2haywxqf" class="animable" style="transform-origin: 250.455px 182.99px;"></path><path d="M266.74,179.2a.3.3,0,0,1-.32.29.31.31,0,0,1-.29-.32.31.31,0,0,1,.61,0Z" id="eld8ferabjeff" class="animable" style="transform-origin: 266.435px 179.203px;"></path><path d="M264.28,180.84a.3.3,0,0,1-.32.29.32.32,0,0,1-.3-.32.3.3,0,0,1,.32-.29A.32.32,0,0,1,264.28,180.84Z" id="eldzu7n9v6t07" class="animable" style="transform-origin: 263.97px 180.825px;"></path><path d="M264.8,182.89a.31.31,0,0,1-.32.29.3.3,0,0,1-.29-.32.31.31,0,0,1,.61,0Z" id="eltx9k1v602ss" class="animable" style="transform-origin: 264.495px 182.893px;"></path><path d="M267,181.57a.3.3,0,0,1-.32.29.31.31,0,1,1,0-.61A.32.32,0,0,1,267,181.57Z" id="eld4kxv6m37k" class="animable" style="transform-origin: 266.657px 181.555px;"></path></g></g></g><g id="freepik--character-1--inject-55" class="animable animator-active" style="transform-origin: 329.147px 368.643px;"><path d="M193.55,452.19c2.79,1,85.33,2.64,88.43.74.37-.19,1.71-27.5,1.71-27.5-.1-.39,1.28-3,3.39-6.67,5.88-10.27,17.39-28.67,17.39-28.67l-49-14.81-20.12,40.31-5.13,10.28s-11.25,4.4-21.07,8.79c0,0,0,0,0,0-6,2.69-11.31,5.15-12.54,6.07C193.45,443.19,190.77,451.21,193.55,452.19Z" style="fill: rgb(255, 196, 192); transform-origin: 248.429px 414.542px;" id="elba9j0m6sxk6" class="animable"></path><path d="M193.55,452.19c2.79,1,85.33,2.64,88.43.74.37-.19,1.71-27.5,1.71-27.5-.1-.39,1.28-3,3.39-6.67l-51.72-3.17-5.13,10.28s-11.25,4.4-21.07,8.79c0,0,0,0,0,0-6,2.69-11.31,5.15-12.54,6.07C193.45,443.19,190.77,451.21,193.55,452.19Z" style="fill: rgb(255, 255, 255); transform-origin: 239.734px 434.697px;" id="el1kuehv3f8kb" class="animable"></path><path d="M193.21,452.5c2.87,1,85.51,2.43,88.7.49,1.21-.73,2.67-13.45,1.78-27.56l-53.28-.85s-30.86,13.64-34.13,16.14S190.34,451.48,193.21,452.5Z" style="fill: rgb(64, 123, 255); transform-origin: 237.977px 439.266px;" id="el9p5akzq974a" class="animable"></path><g id="elyzjxo2bxvx"><path d="M281.91,453c-1.17.7-12.91,1-27.5,1l28-28.55h0l1.3,0C284.58,439.54,283.12,452.27,281.91,453Z" style="opacity: 0.1; transform-origin: 269.192px 439.725px;" class="animable"></path></g><path d="M194.45,449.21c13.86-.1,69.77.79,83.48,1.75.11,0,.11.08,0,.08-13.74.4-69.64-.94-83.49-1.6C194.15,449.43,194.16,449.21,194.45,449.21Z" style="fill: rgb(38, 50, 56); transform-origin: 236.12px 450.158px;" id="elraqrlp1ku18" class="animable"></path><path d="M201.65,437.84a11.11,11.11,0,0,1,8.23,3.53,10.73,10.73,0,0,1,3,7.45c0,.08-.16.08-.17,0a12.88,12.88,0,0,0-11-10.8A.09.09,0,0,1,201.65,437.84Z" style="fill: rgb(38, 50, 56); transform-origin: 207.233px 443.36px;" id="elr5ooi9p984l" class="animable"></path><path d="M226,425.9c5.54,0,11.94,2.08,15.31,6.68.13.17-.13.36-.29.27a76.39,76.39,0,0,0-15.13-6.27A.35.35,0,0,1,226,425.9Z" style="fill: rgb(38, 50, 56); transform-origin: 233.501px 429.387px;" id="eledoadn0xnjk" class="animable"></path><path d="M221.73,427.49c5.54,0,11.94,2.09,15.31,6.68.13.18-.13.36-.29.27a77.6,77.6,0,0,0-15.13-6.27A.35.35,0,0,1,221.73,427.49Z" style="fill: rgb(38, 50, 56); transform-origin: 229.231px 430.977px;" id="elqvm27fazv" class="animable"></path><path d="M217.42,429.09c5.54,0,11.94,2.08,15.31,6.68.13.18-.13.36-.29.27a76.39,76.39,0,0,0-15.13-6.27A.35.35,0,0,1,217.42,429.09Z" style="fill: rgb(38, 50, 56); transform-origin: 224.921px 432.577px;" id="ele33c6gx89yn" class="animable"></path><path d="M213.11,430.68c5.54,0,11.94,2.09,15.31,6.68.13.18-.13.36-.29.28A77,77,0,0,0,213,431.36.35.35,0,0,1,213.11,430.68Z" style="fill: rgb(38, 50, 56); transform-origin: 220.611px 434.17px;" id="elbwav68ct6u7" class="animable"></path><path d="M274.62,437.74c6.22.12,6,9.79-.19,9.66S268.39,437.61,274.62,437.74Z" style="fill: rgb(38, 50, 56); transform-origin: 274.523px 442.57px;" id="eldncx3ht61t8" class="animable"></path><path d="M220.6,419.13c2.93,3.92,7.44,6.42,11.35,9.22a.67.67,0,0,0,1-.43.15.15,0,0,0,.18-.15,29.08,29.08,0,0,0-4.8-14.27c-1.69-2.45-5.19-4.78-8-2.5S218.89,416.85,220.6,419.13Zm-.18-4.59c.66-6,6-1.3,7.19.55a31.52,31.52,0,0,1,2,3.78,86.69,86.69,0,0,1,3,8.27c-1.83-1.5-3.78-2.82-5.66-4.24C224.65,421.2,220.06,417.86,220.42,414.54Z" style="fill: rgb(38, 50, 56); transform-origin: 225.923px 419.258px;" id="el4ox2q9kilg7" class="animable"></path><path d="M252.88,424.57c-.37-3.63-4.49-4.48-7.42-4a29.06,29.06,0,0,0-13.53,6.59.14.14,0,0,0,0,.23.68.68,0,0,0,.4,1c4.73.82,9.69,2.28,14.53,1.62C249.69,429.67,253.23,428,252.88,424.57Zm-13.11,3.64c-2.34-.34-4.65-.8-7-1.06,2.65-1.28,5.22-2.66,8-3.68a31.89,31.89,0,0,1,4.07-1.25c2.14-.46,9.27,0,5.44,4.74C248.16,429.55,242.55,428.62,239.77,428.21Z" style="fill: rgb(38, 50, 56); transform-origin: 242.37px 425.312px;" id="elgnfl90wkh8n" class="animable"></path><path d="M290.8,418.22l-58.11-8.8s27.93-55.68,45.22-85.89c9.62-16.8,35.92-17.62,48.71,2.5,17.09,26.89,30.35,52.09,37.95,66.05l13.19,1.13-2.85,21.54-43.81,9.81c-16.78,2-28.56-27.87-28.83-27.36C300.14,401.12,290.8,418.22,290.8,418.22Z" style="fill: rgb(38, 50, 56); transform-origin: 305.225px 367.792px;" id="el06t7f97cncsr" class="animable"></path><path d="M302,397.33c1.65-3.38,2.94-7,4.41-10.44s2.85-6.71,4.26-10.07c2.85-6.79,5.8-13.55,8.57-20.37,1.55-3.83,3-7.71,4.43-11.58a.08.08,0,0,1,.15.05c-1.13,3.65-2.29,7.3-3.52,10.92.33-.62.65-1.25,1-1.86.93-1.67,1.9-3.32,2.86-5a.06.06,0,1,1,.1.06c-.89,1.65-1.78,3.3-2.71,4.94-.46.81-1,1.62-1.45,2.43A255.07,255.07,0,0,1,308,386.23c-1.85,3.79-4,7.42-5.86,11.21C302.08,397.56,301.9,397.45,302,397.33Z" style="fill: rgb(55, 71, 79); transform-origin: 313.124px 371.159px;" id="elzq4y39o9q5" class="animable"></path><path d="M289.5,407.89c2.8-4.32,9.48-17.41,11.87-21.93,4.83-9.15,9.25-18.49,13.44-27.95,2.36-5.35,4.57-10.75,6.76-16.17,0,0,.07,0,.06,0a305,305,0,0,1-11.47,28.71c-4.26,9.39-18,34.69-20.48,37.43C289.59,408.1,289.43,408,289.5,407.89Z" style="fill: rgb(55, 71, 79); transform-origin: 305.557px 374.937px;" id="elchfnvsbck4t" class="animable"></path><path d="M325.58,349.07c5,8.94,10.12,17.82,15.15,26.75q3.81,6.78,7.6,13.56c1.18,2.13,2.33,4.28,3.56,6.39a12,12,0,0,0,4.59,4.76,35.81,35.81,0,0,0,7.29,2.55c2.82.82,5.63,1.71,8.47,2.49a.1.1,0,0,1-.06.2c-2.53-.68-5.09-1.26-7.63-1.89a68.71,68.71,0,0,1-6.93-1.86,11.25,11.25,0,0,1-5.13-3.55,42.37,42.37,0,0,1-3.6-6q-7.53-13.79-14.93-27.63c-2.81-5.25-5.59-10.51-8.43-15.74C325.52,349.07,325.56,349,325.58,349.07Z" style="fill: rgb(55, 71, 79); transform-origin: 348.921px 377.407px;" id="elmovsv8dgtwp" class="animable"></path><path d="M292.12,410.07c-3.48-.64-7.05-.94-10.56-1.39L271,407.31c-7-.91-30.93-4.72-32.73-5.32a.12.12,0,0,1,0-.23c1.71-.05,17.36,2,20.88,2.55,7,1,14,2.28,21,3.46,2,.34,4,.72,6,1.07s4,.78,6,1A.1.1,0,0,1,292.12,410.07Z" style="fill: rgb(55, 71, 79); transform-origin: 265.217px 405.915px;" id="elx5ifszahqb" class="animable"></path><path d="M255.34,464.63c1-2.77,53.68-66.37,57.14-67.49.39-.15,21.95,16.65,21.95,16.65C335.3,415.05,378,408,378,408l-1.8,51-77-5s-10.67,5.67-20.4,10.24h0c-6,2.84-11.28,5.21-12.78,5.53C262.09,470.59,254.27,467.38,255.34,464.63Z" style="fill: rgb(255, 196, 192); transform-origin: 316.62px 433.52px;" id="elt73xc8pe6wd" class="animable"></path><path d="M266,469.77c1.5-.31,6.79-2.69,12.78-5.53h0c9.73-4.57,20.4-10.24,20.4-10.24l17.13,1.11L345.06,413c-5.93.79-10.35,1.22-10.63.82,0,0-21.55-16.8-21.95-16.65-3.46,1.12-56.08,64.71-57.14,67.48S262.09,470.6,266,469.77Z" style="fill: rgb(255, 255, 255); transform-origin: 300.151px 433.537px;" id="elzld96k48iij" class="animable"></path><path d="M254.88,464.69c1.11-2.83,54-66.38,57.51-67.53,1.34-.45,11.93,6.75,22,16.63l-34.12,40.93s-30.47,14.48-34.5,15.33S253.78,467.53,254.88,464.69Z" style="fill: rgb(64, 123, 255); transform-origin: 294.583px 433.662px;" id="el4ckpi6lkzmn" class="animable"></path><path d="M258.18,465.9c9.12-10.44,44.93-53.39,53.15-64.4.07-.09,0-.14-.06-.05-9.27,10.14-44.73,53.38-53.26,64.3C257.83,466,258,466.12,258.18,465.9Z" style="fill: rgb(38, 50, 56); transform-origin: 284.646px 433.709px;" id="el514rilbrrfi" class="animable"></path><path d="M271.5,467.86a11.15,11.15,0,0,0,2.7-8.54,10.84,10.84,0,0,0-3.71-7.11c-.07,0-.16.07-.11.13a12.85,12.85,0,0,1,1,15.41A.09.09,0,0,0,271.5,467.86Z" style="fill: rgb(38, 50, 56); transform-origin: 272.315px 460.038px;" id="eliyg6avt634i" class="animable"></path><path d="M296.46,457.17c3.61-4.21,6.21-10.41,4.93-16-.05-.21-.35-.14-.39,0a76.87,76.87,0,0,1-5.12,15.56A.34.34,0,0,0,296.46,457.17Z" style="fill: rgb(38, 50, 56); transform-origin: 298.764px 449.175px;" id="elgzcut7gsiwj" class="animable"></path><path d="M292.44,459.4c3.61-4.22,6.21-10.41,4.93-16-.05-.22-.36-.14-.4,0A75.84,75.84,0,0,1,291.85,459,.35.35,0,0,0,292.44,459.4Z" style="fill: rgb(38, 50, 56); transform-origin: 294.745px 451.409px;" id="elug2y056yutc" class="animable"></path><path d="M288.42,461.62c3.6-4.21,6.21-10.41,4.93-16-.05-.21-.36-.14-.4,0a76.25,76.25,0,0,1-5.12,15.56A.35.35,0,0,0,288.42,461.62Z" style="fill: rgb(38, 50, 56); transform-origin: 290.719px 453.628px;" id="elioqpe76wu7a" class="animable"></path><path d="M284.4,463.85c3.6-4.22,6.21-10.41,4.93-16-.05-.22-.36-.14-.4,0a76.36,76.36,0,0,1-5.12,15.55A.35.35,0,0,0,284.4,463.85Z" style="fill: rgb(38, 50, 56); transform-origin: 286.697px 455.855px;" id="elqrn5k7hnlk" class="animable"></path><path d="M319.19,412.63c4-4.79-3.48-11-7.45-6.16S315.22,417.43,319.19,412.63Z" style="fill: rgb(38, 50, 56); transform-origin: 315.471px 409.545px;" id="el2tld4ziu0k4" class="animable"></path><path d="M304,471.24c3.58-.66,4.09-4.84,3.34-7.72a29.07,29.07,0,0,0-7.68-12.94.15.15,0,0,0-.23,0,.68.68,0,0,0-1,.48c-.43,4.79-1.48,9.85-.42,14.62C298.66,468.49,300.62,471.88,304,471.24Zm-4.71-12.76c.15-2.36.41-4.7.48-7.06,1.49,2.53,3.08,5,4.32,7.66a31.28,31.28,0,0,1,1.58,3.95c.64,2.1.72,9.25-4.27,5.81C298.66,467,299.11,461.29,299.3,458.48Z" style="fill: rgb(38, 50, 56); transform-origin: 302.595px 460.907px;" id="elnnzkz6h7ssn" class="animable"></path><path d="M306.9,438.67c-3.66,3.24-5.78,7.95-8.25,12.07a.68.68,0,0,0,.51,1,.15.15,0,0,0,.17.16,29,29,0,0,0,13.82-6c2.3-1.88,4.34-5.56,1.83-8.21C312.61,435.2,309,436.78,306.9,438.67Zm4.57-.55c6.06.16,1.79,5.89,0,7.21a33,33,0,0,1-3.6,2.27c-2.58,1.44-5.31,2.48-8,3.65,1.34-1.95,2.49-4,3.76-6C305.17,442.88,308.13,438,311.47,438.12Z" style="fill: rgb(38, 50, 56); transform-origin: 307.35px 444.154px;" id="el2atddzrrq53" class="animable"></path><path d="M353.17,395.07s66-8.86,87.61-3.05c30.13,8.12,33.58,44.31,10.38,58.09-29.4,17.45-131.38,7.72-131.38,7.72l28.46-48s42.73-8,81-4.87L352,414.54Z" style="fill: rgb(38, 50, 56); transform-origin: 393.043px 425.29px;" id="elyn3ulc8q0cn" class="animable"></path><path d="M346.27,413.08a2,2,0,0,0,.07-.26c0-.07,0-.14.05-.21l.15-.49a8.33,8.33,0,0,1,.36-1c.13-.33.28-.65.43-1a7.34,7.34,0,0,1,.55-.89s.05,0,.08,0l.05,0,.07,0a.15.15,0,0,1,.07,0c4.69-.75,36.51-4.36,41.24-4.74s9.54-.67,14.31-.9a254.48,254.48,0,0,1,28.57.11c.89.05,1.78.13,2.67.2.19-.06.4-.09.59-.13.47-.1.92-.21,1.39-.28.87-.15,1.74-.25,2.61-.36,1.81-.22,3.63-.35,5.43-.64.11,0,.15.16,0,.18-1.82.36-3.62.86-5.44,1.22l-1.58.29c3.48.35,6.95.8,10.42,1.3.11,0,.11.2,0,.19-4.72-.51-9.49-.76-14.24-.88s-9.43-.2-14.15-.11c-9.54.19-19.09.71-28.62,1.39-5.34.38-37.8,4.16-43.15,4.17h-.06a3.42,3.42,0,0,1-.17.4c-.16.31-.32.62-.49.92s-.33.59-.52.87-.18.28-.28.41l-.14.21a1.07,1.07,0,0,0-.15.22C346.38,413.29,346.2,413.2,346.27,413.08Z" style="fill: rgb(55, 71, 79); transform-origin: 397.348px 407.881px;" id="elbzrcut3oean" class="animable"></path><path d="M334.4,454.84c1.68-2.76,3.14-5.72,4.7-8.57l4.68-8.58C346.9,432,358,412.83,359.11,411.5c.07-.08.19,0,.16.12-.55,1.5-7.54,14.2-9.14,17-3.21,5.66-6.56,11.19-9.87,16.78-.94,1.59-1.92,3.16-2.87,4.75s-2,3.13-2.86,4.76C334.48,455,334.34,454.94,334.4,454.84Z" style="fill: rgb(55, 71, 79); transform-origin: 346.83px 433.211px;" id="elnxwzw89r8r" class="animable"></path><path d="M360.84,416.76c2.84-.62,5.74-1,8.6-1.44s5.73-.94,8.6-1.39q8.61-1.38,17.24-2.6c11.48-1.61,23-2.87,34.52-3.58,6.52-.4,13-.57,19.56-.81.14,0,.13.23,0,.24-11.6.06-23.23,1.29-34.77,2.6s-22.84,2.78-34.23,4.39l-9.65,1.39c-3.27.48-6.54,1.1-9.82,1.41C360.76,417,360.71,416.79,360.84,416.76Z" style="fill: rgb(55, 71, 79); transform-origin: 405.113px 411.956px;" id="el79r669x56tf" class="animable"></path><path d="M360.83,334.15c-6.32,11-31.49,45.05-39.41,46.18-8.24,1.18-38.62-1.42-44.16-7.95-2.71-3.19,1.67-30.58,5.88-29.05s30.2,7.81,33.54,7.32,30.27-26.57,40.2-32.19C374,308.76,364.24,328.21,360.83,334.15Z" style="fill: rgb(255, 196, 192); transform-origin: 321.56px 348.2px;" id="el7emcnuxq317" class="animable"></path><path d="M289.82,344.2l-6.41,33.94s30.43,6.23,39.4,3.61,34.05-38.28,41.37-52.38.92-17.81-12.21-9-34.17,28.48-36.22,28.57S289.82,344.2,289.82,344.2Z" style="fill: rgb(64, 123, 255); transform-origin: 325.334px 349.008px;" id="elhk6mz8gqc16" class="animable"></path><path d="M355.16,323a8.53,8.53,0,0,0-1.8,2.58,8.36,8.36,0,0,0,2.58-1.8,8.56,8.56,0,0,0,1.81-2.58A8.58,8.58,0,0,0,355.16,323Zm-65.65,51.72a8.41,8.41,0,0,0-3.1.54,8.22,8.22,0,0,0,3.1.55,8.38,8.38,0,0,0,3.11-.55A8.57,8.57,0,0,0,289.51,374.68Zm49.73-10.14a8.5,8.5,0,0,0-3.11.54,8.31,8.31,0,0,0,3.11.55h.41c.25-.33.53-.67.79-1C340,364.57,339.64,364.55,339.24,364.54Zm-21.66,8.13a9.17,9.17,0,0,0,0,6.2,8.46,8.46,0,0,0,.55-3.1A8.26,8.26,0,0,0,317.58,372.67Zm25.49-33.17a8.21,8.21,0,0,0-.54,3.1,8.45,8.45,0,0,0,.54,3.1,8.26,8.26,0,0,0,.55-3.1A8,8,0,0,0,343.07,339.5ZM355.16,323a8.53,8.53,0,0,0-1.8,2.58,8.36,8.36,0,0,0,2.58-1.8,8.56,8.56,0,0,0,1.81-2.58A8.58,8.58,0,0,0,355.16,323Zm-32.73,28a8.16,8.16,0,0,0-1.81,2.58,8.3,8.3,0,0,0,2.58-1.82,8.16,8.16,0,0,0,1.81-2.58A8.46,8.46,0,0,0,322.43,350.93Zm-30.72-6.35h0l-.28.26a8.13,8.13,0,0,0-1.8,2.58,8.37,8.37,0,0,0,2.58-1.82c.24-.25.48-.51.7-.78ZM304,361.38a8.29,8.29,0,0,0-2.58-1.8,8.39,8.39,0,0,0,1.81,2.58,8.56,8.56,0,0,0,2.58,1.81A8.48,8.48,0,0,0,304,361.38Zm35.28,3.16a8.5,8.5,0,0,0-3.11.54,8.31,8.31,0,0,0,3.11.55h.41c.25-.33.53-.67.79-1C340,364.57,339.64,364.55,339.24,364.54Zm3.83-25a8.21,8.21,0,0,0-.54,3.1,8.45,8.45,0,0,0,.54,3.1,8.26,8.26,0,0,0,.55-3.1A8,8,0,0,0,343.07,339.5Z" style="fill: rgb(255, 255, 255); transform-origin: 322.08px 350.055px;" id="elfevwblmh6fk" class="animable"></path><path d="M295.32,362.71c.52-2.69,2.51-13.45,2.8-16.16,0,0-.06-.06-.08,0-.78,2.53-3.06,13.09-3.58,15.78a150.44,150.44,0,0,0-2.65,16.19c0,.09.14.15.17,0C293.45,373.35,294.3,368,295.32,362.71Z" style="fill: rgb(38, 50, 56); transform-origin: 294.965px 362.567px;" id="elqwveyq8r0i8" class="animable"></path><g id="elo9d4iqruue"><path d="M364.18,329.36c-7.32,14.11-32.38,49.76-41.37,52.38-6.8,2-25.88-1.1-34.75-2.72l75.68-63.38C368,316,368.67,320.69,364.18,329.36Z" style="opacity: 0.1; transform-origin: 327.657px 349.015px;" class="animable"></path></g><path d="M337.65,396.65,412.48,401c-.1-1.52-11.8-44.44-20.22-60.78-10.79-20.95-15.58-24.15-18.78-25.22-4.1-1.37-12.51-1.36-15,2.6C345.12,339,336.63,395.7,337.65,396.65Z" style="fill: rgb(64, 123, 255); transform-origin: 375.024px 357.588px;" id="ellzqyu16ys8e" class="animable"></path><path d="M355.89,322.31c-.4.8-.79,1.61-1.17,2.47a13.4,13.4,0,0,0,1.22-1,8.56,8.56,0,0,0,1.81-2.58A7,7,0,0,0,355.89,322.31Zm22.52,69.32a8.41,8.41,0,0,0-1.8,2.58,8.24,8.24,0,0,0,2.58-1.8,8.69,8.69,0,0,0,1.81-2.58A8.58,8.58,0,0,0,378.41,391.63Zm-22.52-69.32c-.4.8-.79,1.61-1.17,2.47a13.4,13.4,0,0,0,1.22-1,8.56,8.56,0,0,0,1.81-2.58A7,7,0,0,0,355.89,322.31Zm43.95,36.55h0a5.18,5.18,0,0,0-.58-.28,7.06,7.06,0,0,0,1.12,1.81C400.2,359.88,400,359.36,399.84,358.86Zm-16.45-34.65a11.81,11.81,0,0,0-.91-.82h0a7.27,7.27,0,0,0-1.65-1,8.27,8.27,0,0,0,1.81,2.58,9.25,9.25,0,0,0,1.87,1.45,4.72,4.72,0,0,0,.71.36A8.3,8.3,0,0,0,383.39,324.21Zm-20.27,35a8.32,8.32,0,0,0-2.58-1.81,9.09,9.09,0,0,0,4.4,4.39A8.59,8.59,0,0,0,363.12,359.19Zm18.78,10.36a8.26,8.26,0,0,0-3.1.55,9.2,9.2,0,0,0,6.21,0A8.27,8.27,0,0,0,381.9,369.55Zm-18.25-32.81a8.22,8.22,0,0,0-3.1.55,8.62,8.62,0,0,0,3.1.54,8.28,8.28,0,0,0,3.1-.54A8.29,8.29,0,0,0,363.65,336.74Zm-8.1,44.69a8.22,8.22,0,0,0-.55,3.1,8.5,8.5,0,0,0,.55,3.1,9.17,9.17,0,0,0,0-6.2Zm42.81-3.11a9,9,0,0,0,0,6.21,9.2,9.2,0,0,0,0-6.21ZM383,344.86a9,9,0,0,0,0,6.2,8.7,8.7,0,0,0,.54-3.1A8.41,8.41,0,0,0,383,344.86Z" style="fill: rgb(255, 255, 255); transform-origin: 377.55px 357.705px;" id="elzfnkf3eddi" class="animable"></path><path d="M386,324.53c18.91,23.24,39.57,61.85,29.45,69.32-9.24,6.82-41.18-1.84-61.08-10.87-3.78-1.71,13.72-35.09,17.56-32.84a112.15,112.15,0,0,0,12.55,6.47c1.09.36-4.62-7.42-10.46-25.72C368,312.3,375.16,311.24,386,324.53Z" style="fill: rgb(255, 196, 192); transform-origin: 385.976px 355.946px;" id="elq1ybluyaxqn" class="animable"></path><path d="M322.65,345c-.23,4,9.62,3.71,9.62,3.71a7.36,7.36,0,0,0-3.2,3.84c-.9,2.89,3.24,5.57,3.24,5.57a9,9,0,0,0-2.73,4.58c-.58,2.86,3.22,6.15,3.22,6.15a8,8,0,0,0,.14,5.54c2.09,4.66,9.92,5.17,14.71,6.44a104.3,104.3,0,0,1,15.61,5.9l10.9-35.24s-20.34-13.58-26.22-13.62C343,337.81,323,338.88,322.65,345Z" style="fill: rgb(255, 196, 192); transform-origin: 348.403px 362.299px;" id="elnouktfmjzs" class="animable"></path><path d="M332.35,348.57c5.28-1.24,10.84-1.21,16.21-1.12.12,0,.11.19,0,.19-5.33-.15-10.84,1.12-16.17,1.18A.13.13,0,0,1,332.35,348.57Z" style="fill: rgb(38, 50, 56); transform-origin: 340.458px 348.116px;" id="elsirz8ojif7s" class="animable"></path><path d="M332.48,357.68a14.24,14.24,0,0,1,3.69,0c1.31.09,2.61.2,3.91.33q3.92.39,7.8,1c.12,0,.12.2,0,.19-2.6-.25-5.2-.47-7.81-.62-1.31-.07-2.61-.13-3.92-.18a16.8,16.8,0,0,1-3.68-.32A.19.19,0,0,1,332.48,357.68Z" style="fill: rgb(38, 50, 56); transform-origin: 340.122px 358.38px;" id="el0qokheuva1za" class="animable"></path><path d="M332.91,368.82a9.79,9.79,0,0,1,3.32.16c1.19.15,2.38.28,3.56.41,2.38.26,4.75.52,7.13.7a.1.1,0,0,1,0,.19c-2.42-.17-4.85-.31-7.26-.5l-3.57-.29a9.1,9.1,0,0,1-3.2-.56C332.84,368.91,332.86,368.83,332.91,368.82Z" style="fill: rgb(38, 50, 56); transform-origin: 339.925px 369.513px;" id="elsyntouit4n" class="animable"></path><path d="M375.12,351.1l-9.79,38s47.44,15.12,53.07,3.21-20.24-58.6-35.85-72.37-10.59,6.88-10.18,8.53c1.82,7.33,11.07,26.7,11.07,26.7Z" style="fill: rgb(64, 123, 255); transform-origin: 392.259px 356.057px;" id="elo4a5vc1jsni" class="animable"></path><path d="M383,344.86a9,9,0,0,0,0,6.2,8.7,8.7,0,0,0,.54-3.1A8.41,8.41,0,0,0,383,344.86Zm15.34,33.46a9,9,0,0,0,0,6.21,9.2,9.2,0,0,0,0-6.21Zm-16.46-8.77a8.26,8.26,0,0,0-3.1.55,9.2,9.2,0,0,0,6.21,0A8.27,8.27,0,0,0,381.9,369.55Zm1.49-45.34a8.22,8.22,0,0,0-2.57-1.81,9.12,9.12,0,0,0,4.39,4.39A8.3,8.3,0,0,0,383.39,324.21Zm32.86,65.23a8.39,8.39,0,0,0-2.57-1.81,8.61,8.61,0,0,0,1.81,2.59,8.41,8.41,0,0,0,2.58,1.8A8.3,8.3,0,0,0,416.25,389.44Zm-14.42-29.06a8.53,8.53,0,0,0-2.58-1.8,9,9,0,0,0,4.38,4.39A8.29,8.29,0,0,0,401.83,360.38Zm-23.42,31.25c-.27.3-.55.59-.8.91l1.13.28c.15-.14.31-.27.45-.41a8.69,8.69,0,0,0,1.81-2.58A8.58,8.58,0,0,0,378.41,391.63Z" style="fill: rgb(255, 255, 255); transform-origin: 397.82px 357.61px;" id="elvj8sq24kxb" class="animable"></path><path d="M376,351.17c5.42,2.24,19.51,10.23,22.53,13.37a.1.1,0,0,1-.12.16c-3-2.37-20.44-12.09-23.18-13.31,0,0-.15.34-.21.43s-.17,0-.16-.08a6.31,6.31,0,0,1,.25-.93Z" style="fill: rgb(38, 50, 56); transform-origin: 386.714px 357.765px;" id="elbga7v8v0fl" class="animable"></path><path d="M378.92,372.89c.66-2.65,3.24-13.29,3.68-16,0,0-.06-.06-.08,0-.92,2.49-3.77,12.9-4.44,15.56a149.16,149.16,0,0,0-3.54,16c0,.09.14.15.17,0C376.46,383.42,377.61,378.12,378.92,372.89Z" style="fill: rgb(38, 50, 56); transform-origin: 378.57px 372.702px;" id="el2dnz5a5ga2j" class="animable"></path><path d="M383.81,355.43c-1.33-3.35-3-6.56-4.49-9.85s-3-6.53-4.4-9.85c0-.05-.09,0-.07,0,.82,2.27,1.63,4.51,2.52,6.74-.29-.36-.55-.73-.81-1.11-.48-.68-.91-1.39-1.33-2.1,0,0-.09,0-.08,0a11.55,11.55,0,0,0,1.22,2.24,15.9,15.9,0,0,0,1.21,1.48c.37.91.74,1.81,1.14,2.71,1.47,3.32,2.57,6.59,4.53,9.66C383.32,355.51,383.86,355.54,383.81,355.43Z" style="fill: rgb(38, 50, 56); transform-origin: 379.33px 345.602px;" id="el5iw103vwrok" class="animable"></path><path d="M411.35,396.3c-9.8,1.37-40.59-5.76-45.83-7.13.09-.56.09-.76.22-1.55,0-.1-.14-.16-.17-.05-.19.74-.78,2.22-.57,2.31,2.5,1.14,36.8,9,46.34,6.65C411.49,396.5,411.5,396.28,411.35,396.3Z" style="fill: rgb(38, 50, 56); transform-origin: 388.207px 392.239px;" id="elvu675qn1pkk" class="animable"></path><polygon points="335.33 381.8 295.26 386.33 281.28 330.47 321.36 325.94 335.33 381.8" style="fill: rgb(55, 71, 79); transform-origin: 308.305px 356.135px;" id="el0cunqp4bl7q7" class="animable"></polygon><polygon points="333.36 382.02 293.29 386.55 279.32 330.69 319.39 326.17 333.36 382.02" style="fill: rgb(69, 90, 100); transform-origin: 306.34px 356.36px;" id="eldq2iwb5a42j" class="animable"></polygon><path d="M300.8,354.47a4.36,4.36,0,0,0,4.67,3.42,3.54,3.54,0,0,0,3.12-4.3,4.37,4.37,0,0,0-4.68-3.42A3.53,3.53,0,0,0,300.8,354.47Z" style="fill: rgb(255, 255, 255); transform-origin: 304.694px 354.03px;" id="elp5fa1qtsowe" class="animable"></path><path d="M279.47,342.15c-1.76,4.64-6.66,10.61-6.8,14.3a4.22,4.22,0,0,0,2.69,4.27s-3.49,2.1-3.07,5.47c.21,1.73,3.17,2.91,3.17,2.91s-2.73,1.81-2.17,4.78c.44,2.37,3.34,3.19,3.34,3.19s-1.81,3-.58,5.23c2.48,4.59,23.09,2.94,25.66-4.9,1.2-3.66-3.81-3-3.81-3s7-2.72,6.74-7-6.69-3-6.69-3,6.73-2.69,6.05-7.07c-.72-4.57-7-2.2-7-2.2s4.34-3.47,3-6.71c-2.14-5.35-10.26,2.25-14.87,1.53l-3.1-7.26Z" style="fill: rgb(255, 196, 192); transform-origin: 288.451px 363.492px;" id="eli1ma14gemfc" class="animable"></path><path d="M275.86,349c1.29-4.54-4.61-9.54-4-14.06.82-6.11,8.05-.76,10.25,7.84l.54,7Z" style="fill: rgb(255, 196, 192); transform-origin: 277.233px 341.047px;" id="elfa3ys9mb94" class="animable"></path><path d="M277.07,377.27a.06.06,0,0,0,0,.11,35.78,35.78,0,0,0,21.12-3c.21-.1.13-.48-.12-.41A73.58,73.58,0,0,1,277.07,377.27Z" style="fill: rgb(38, 50, 56); transform-origin: 287.672px 375.904px;" id="elhyyr7arew5i" class="animable"></path><path d="M275.36,369.15c-.08,0-.08.13,0,.15,7.12,1.1,16-.16,22.84-4.67.23-.16.29-.53,0-.37C293.46,366.92,282,369.19,275.36,369.15Z" style="fill: rgb(38, 50, 56); transform-origin: 286.848px 366.947px;" id="elncuhmqkejrf" class="animable"></path><path d="M297.44,354.71c-6.7,4.07-14,5.59-21.79,6.07-.1,0-.08.14,0,.16,3.85.8,8.76,0,12.53-1a20.55,20.55,0,0,0,9.39-5C297.68,354.85,297.58,354.62,297.44,354.71Z" style="fill: rgb(38, 50, 56); transform-origin: 286.6px 357.978px;" id="el5q125besaos" class="animable"></path><path d="M362.71,330c4.38.17,10.3-7.64,12.11-13.38.12-.39-1.16-4-2.51-8.51-.81-2.73-1.64-5.79-2.2-8.63-.12-.59-17,7.85-17,7.85A46.15,46.15,0,0,1,357,317.9a7.22,7.22,0,0,1,.11,1.19,1.48,1.48,0,0,0,0,.2C357.19,321.58,358.48,329.83,362.71,330Z" style="fill: rgb(255, 196, 192); transform-origin: 363.969px 314.727px;" id="elzrf5qxo224" class="animable"></path><path d="M369,299.76c.12,5-.58,17.18-10,19.27a10.94,10.94,0,0,1-1.85.26.7.7,0,0,1,0-.2,7.17,7.17,0,0,0-.1-1.19,46.64,46.64,0,0,0-3.89-10.59S365.29,301.23,369,299.76Z" style="fill: rgb(38, 50, 56); transform-origin: 361.086px 309.525px;" id="ele7l858romr" class="animable"></path><path d="M373.14,280.76c1.83,6.48-2,25-6.64,29.08-6.77,5.88-17.66,6.23-22.61-1.87-4.79-7.85.59-31.93,5.79-35.6C357.34,267,370.44,271.17,373.14,280.76Z" style="fill: rgb(255, 196, 192); transform-origin: 357.819px 292.082px;" id="elbcrp9p2zhp7" class="animable"></path><path d="M354.67,291.74s.08.09.07.14c-.34,1.23-.51,2.69.51,3.37,0,0,0,.09,0,.07C353.9,294.8,354.15,292.86,354.67,291.74Z" style="fill: rgb(38, 50, 56); transform-origin: 354.752px 293.531px;" id="elwu5jfefnhtm" class="animable"></path><path d="M356.09,290.71c2,.33,1.23,4.37-.65,4.07S354.39,290.44,356.09,290.71Z" style="fill: rgb(38, 50, 56); transform-origin: 355.817px 292.746px;" id="elgwdxi3wnf5c" class="animable"></path><path d="M347.66,290.39c0-.05-.11,0-.12.09-.21,1.26-.66,2.67-1.87,2.86,0,0-.05.07,0,.07C347.09,293.49,347.67,291.62,347.66,290.39Z" style="fill: rgb(38, 50, 56); transform-origin: 346.654px 291.891px;" id="elt3lgz4q5tp" class="animable"></path><path d="M346.8,288.86c-2-.55-2.94,3.46-1.1,4S348.46,289.33,346.8,288.86Z" style="fill: rgb(38, 50, 56); transform-origin: 346.19px 290.859px;" id="els7ln8ckoiwf" class="animable"></path><path d="M358,288.46a15.38,15.38,0,0,1-1.46-.85,2.75,2.75,0,0,1-1.32-1.15.89.89,0,0,1,.34-1,2.17,2.17,0,0,1,2.18.19,3.18,3.18,0,0,1,1.53,1.7A.93.93,0,0,1,358,288.46Z" style="fill: rgb(38, 50, 56); transform-origin: 357.243px 286.896px;" id="el6q7e9rdtvze" class="animable"></path><path d="M345.32,286.47a13.46,13.46,0,0,0,1.68,0,2.71,2.71,0,0,0,1.73-.29.86.86,0,0,0,.24-1,2.15,2.15,0,0,0-2-1,3.19,3.19,0,0,0-2.19.65A.93.93,0,0,0,345.32,286.47Z" style="fill: rgb(38, 50, 56); transform-origin: 346.744px 285.338px;" id="elgzmok7zt19" class="animable"></path><path d="M355,303.43c-.25.34-.49.8-.94.9a3.38,3.38,0,0,1-1.41-.1,0,0,0,0,0,0,.07,1.72,1.72,0,0,0,1.71.44,1.35,1.35,0,0,0,.81-1.27C355.09,303.39,355,303.38,355,303.43Z" style="fill: rgb(38, 50, 56); transform-origin: 353.91px 304.105px;" id="el3082uh68kri" class="animable"></path><path d="M353.88,299.78a4.37,4.37,0,0,1-3.22,1.33,5.44,5.44,0,0,1-1.54-.24,1.4,1.4,0,0,1-.29-.09l-.27-.1a.31.31,0,0,1-.19-.33h0a.5.5,0,0,1,0-.13h0l0-.11c.17-1,.55-2.41.55-2.41-.38.1-2.34.55-2.21.06A65.3,65.3,0,0,1,351,285.19a.12.12,0,0,1,.22.07c-.87,4-2.45,7.81-3.39,11.82a7.39,7.39,0,0,1,2.13-.22c.13.07-.79,2.79-.83,3.23,0,0,0,0,0,0a6,6,0,0,0,4.68-.49C353.89,299.59,354,299.69,353.88,299.78Z" style="fill: rgb(38, 50, 56); transform-origin: 350.318px 293.124px;" id="elrhbknm2xpap" class="animable"></path><path d="M350.16,301a4.75,4.75,0,0,0,1.84,1.59,2.15,2.15,0,0,0,1.31.15c1-.2,1-1.07.9-1.82a5.06,5.06,0,0,0-.37-1.16A6.22,6.22,0,0,1,350.16,301Z" style="fill: rgb(38, 50, 56); transform-origin: 352.206px 301.271px;" id="elkuk0re9rahg" class="animable"></path><path d="M352,302.57a2.15,2.15,0,0,0,1.31.15c1-.2,1-1.07.9-1.82A2.24,2.24,0,0,0,352,302.57Z" style="fill: rgb(255, 155, 188); transform-origin: 353.126px 301.831px;" id="ellggow72q3lp" class="animable"></path><path d="M373.87,295.27c-4.92.24-7.36-5.67-6.11-10.37,0,0-13.11,1.46-13.51-9a10.31,10.31,0,0,1-8.6,4.53l-1.54,3.83c-1.33-.41-2.68-4.25.66-7.17,0,0,.34-5.23,4.26-8.29a7.16,7.16,0,0,1,7.71-.91,10.84,10.84,0,0,1,7.92-1.78,9.23,9.23,0,0,1,6.7,5.16s6.44,1.37,7.45,6a9.56,9.56,0,0,1-1.44,7.66s1.59,1.84.68,5.75C377.47,293.14,375.35,295.2,373.87,295.27Z" style="fill: rgb(38, 50, 56); transform-origin: 360.875px 280.622px;" id="elgh0dik1aj7q" class="animable"></path><path d="M354.56,274.93a12.19,12.19,0,0,0-.09,2.56,9.92,9.92,0,0,0,.43,2.49,6.59,6.59,0,0,0,2.94,3.83,10.62,10.62,0,0,0,4.79,1.31c.85,0,1.71.05,2.56,0s1.71-.15,2.57-.21c-.84.19-1.69.34-2.54.51s-1.73.12-2.6.18a10.57,10.57,0,0,1-5.09-1.26,6.9,6.9,0,0,1-3.08-4.22A10.32,10.32,0,0,1,354.56,274.93Z" style="fill: rgb(38, 50, 56); transform-origin: 360.966px 280.265px;" id="elx5q3pg5nfnk" class="animable"></path><path d="M347.69,280.85a13.57,13.57,0,0,0,4-2.05,8.23,8.23,0,0,0,1.56-1.56,10.25,10.25,0,0,0,1.14-2,5.47,5.47,0,0,1-.75,2.22,6,6,0,0,1-1.58,1.78,7.79,7.79,0,0,1-2.08,1.13A7,7,0,0,1,347.69,280.85Z" style="fill: rgb(38, 50, 56); transform-origin: 351.04px 278.045px;" id="elsd9f9x5dkb8" class="animable"></path><path d="M368.84,295.85s4.46-5.85,7.12-4.23-.85,10.2-4.11,11.26a3.26,3.26,0,0,1-4.29-1.93Z" style="fill: rgb(255, 196, 192); transform-origin: 372.229px 297.226px;" id="eltwvop612adq" class="animable"></path><path d="M374.89,294.05a0,0,0,0,1,0,.09c-2.29.82-3.56,2.85-4.48,5a1.81,1.81,0,0,1,2.72-.38c.05,0,0,.13-.07.12a2,2,0,0,0-2.23.6,9.51,9.51,0,0,0-1.13,1.75c-.12.19-.48.07-.39-.16l0-.05C369.41,298.13,371.8,294.21,374.89,294.05Z" style="fill: rgb(38, 50, 56); transform-origin: 372.093px 297.687px;" id="eldcjivijdycj" class="animable"></path><g id="elftyr4p5iohu"><g style="opacity: 0.2; transform-origin: 352.637px 296.492px;" class="animable"><path d="M361.76,297.58a.3.3,0,1,0,.59,0,.3.3,0,0,0-.31-.29A.3.3,0,0,0,361.76,297.58Z" id="el01xv2m8kfj5e" class="animable" style="transform-origin: 362.055px 297.612px;"></path><path d="M355.52,297.56a.31.31,0,0,0,.31.29.3.3,0,0,0,.28-.32.29.29,0,0,0-.31-.28A.3.3,0,0,0,355.52,297.56Z" id="el4pi5fkwr0or" class="animable" style="transform-origin: 355.815px 297.55px;"></path><path d="M357.81,299.65a.3.3,0,1,0,.59,0,.29.29,0,0,0-.31-.29A.3.3,0,0,0,357.81,299.65Z" id="elbr8ocpbh1nd" class="animable" style="transform-origin: 358.105px 299.682px;"></path><path d="M361.49,295.13a.3.3,0,0,0,.31.29.3.3,0,1,0-.31-.29Z" id="elud47d9z5yjo" class="animable" style="transform-origin: 361.79px 295.12px;"></path><path d="M358.62,296.94a.3.3,0,0,0,.59,0,.3.3,0,0,0-.31-.29A.3.3,0,0,0,358.62,296.94Z" id="elxajrfnjoyh8" class="animable" style="transform-origin: 358.915px 296.918px;"></path><path d="M343.12,293.29a.3.3,0,0,0,.31.29.3.3,0,0,0,.28-.31.31.31,0,0,0-.31-.29A.3.3,0,0,0,343.12,293.29Z" id="elr0tesg82vx8" class="animable" style="transform-origin: 343.415px 293.28px;"></path><path d="M345.51,294.88a.31.31,0,0,0,.31.29.3.3,0,0,0,.28-.31.3.3,0,0,0-.31-.29A.3.3,0,0,0,345.51,294.88Z" id="el9ig8uvlbojc" class="animable" style="transform-origin: 345.805px 294.87px;"></path><path d="M345,296.87a.3.3,0,0,0,.31.28.3.3,0,0,0,.29-.31.3.3,0,0,0-.31-.28A.29.29,0,0,0,345,296.87Z" id="elmmtd2eopnw" class="animable" style="transform-origin: 345.3px 296.855px;"></path><path d="M342.92,295.59a.31.31,0,0,0,.31.29.3.3,0,0,0,.28-.31.3.3,0,0,0-.31-.29A.3.3,0,0,0,342.92,295.59Z" id="elst4v8wavceh" class="animable" style="transform-origin: 343.215px 295.58px;"></path></g></g></g><g id="freepik--speech-bubble--inject-55" class="animable" style="transform-origin: 407.865px 252.931px;"><path d="M434,252.89a24.67,24.67,0,0,1-39.38,19.81l-12.08,3.09,5-11.26A24.67,24.67,0,1,1,434,252.89Z" style="fill: rgb(255, 255, 255); transform-origin: 408.27px 252.929px;" id="el7j8yd195adg" class="animable"></path><path d="M434,252.89a24.78,24.78,0,0,1-3.65,13,26.9,26.9,0,0,1-2,2.79,27.48,27.48,0,0,1-2.36,2.47,24.31,24.31,0,0,1-5.57,3.91,24.94,24.94,0,0,1-6.44,2.27,24.43,24.43,0,0,1-3.41.42,21.82,21.82,0,0,1-3.43,0A24.89,24.89,0,0,1,394.37,273l.3.06-12.06,3.16-.88.23.37-.83,5-11.27v.42a25,25,0,0,1-.77-22,25.25,25.25,0,0,1,6.83-9,25.14,25.14,0,0,1,21.27-5.16,25.2,25.2,0,0,1,10.07,4.81A24.87,24.87,0,0,1,434,252.89Zm0,0a24.4,24.4,0,0,0-30.61-23.64,24.2,24.2,0,0,0-9.71,5.06,25.44,25.44,0,0,0-6.5,8.78,24.28,24.28,0,0,0-2,10.7A24.72,24.72,0,0,0,388,264.3l.11.21-.09.22L382.9,276l-.51-.61,12.11-3,.16-.05.14.11a24.39,24.39,0,0,0,12.38,4.82,21.08,21.08,0,0,0,3.37.06,23.8,23.8,0,0,0,3.36-.36,24.1,24.1,0,0,0,6.4-2.13A22.86,22.86,0,0,0,425.9,271a28.52,28.52,0,0,0,2.36-2.43,27.86,27.86,0,0,0,2-2.77A24.7,24.7,0,0,0,434,252.89Z" style="fill: rgb(38, 50, 56); transform-origin: 407.865px 252.931px;" id="el5t9luqo58f9" class="animable"></path><path d="M408.57,239.34a9.45,9.45,0,1,0,13.36,0A9.46,9.46,0,0,0,408.57,239.34ZM420,243.76a1.77,1.77,0,0,1-2.5,0,1.79,1.79,0,0,1,0-2.5,1.77,1.77,0,0,1,2.5,0A1.75,1.75,0,0,1,420,243.76Z" style="fill: rgb(64, 123, 255); transform-origin: 415.25px 246.026px;" id="elwrm4gun8x2" class="animable"></path><g id="el81d9df6yxgs"><rect x="407.91" y="247.6" width="2.85" height="8.67" style="fill: rgb(64, 123, 255); transform-origin: 409.335px 251.935px; transform: rotate(-45deg);" class="animable"></rect></g><polygon points="406.24 250.85 410.4 255.01 409.38 256.03 407.66 255.5 408.19 257.22 406.5 258.91 404.22 258.43 404.69 260.71 404.31 261.1 402.59 260.57 403.12 262.29 401.4 261.76 401.93 263.48 400.59 264.81 398.31 264.34 398.78 266.62 397.61 267.79 392.98 268.26 393.45 263.64 406.24 250.85" style="fill: rgb(235, 235, 235); transform-origin: 401.69px 259.555px;" id="ely3bq8rwk92f" class="animable"></polygon><g id="elnnvkaflc5x"><rect x="393.25" y="259.13" width="16.85" height="0.41" style="fill: rgb(219, 219, 219); transform-origin: 401.675px 259.335px; transform: rotate(-45deg);" class="animable"></rect></g><g id="eli0drq9kpff"><path d="M423.46,246a8.26,8.26,0,0,1-2.37,5.83,8.36,8.36,0,0,1-11.8.13,8.34,8.34,0,0,1,0-11.92,8.34,8.34,0,0,1,11.79.12A8.24,8.24,0,0,1,423.46,246Zm0,0a8.08,8.08,0,0,0-13.86-5.66A8.09,8.09,0,0,0,421,251.8,8.19,8.19,0,0,0,423.46,246Z" style="opacity: 0.1; transform-origin: 415.122px 245.996px;" class="animable"></path></g></g><defs>     <filter id="active" height="200%">         <feMorphology in="SourceAlpha" result="DILATED" operator="dilate" radius="2"></feMorphology>                <feFlood flood-color="#32DFEC" flood-opacity="1" result="PINK"></feFlood>        <feComposite in="PINK" in2="DILATED" operator="in" result="OUTLINE"></feComposite>        <feMerge>            <feMergeNode in="OUTLINE"></feMergeNode>            <feMergeNode in="SourceGraphic"></feMergeNode>        </feMerge>    </filter>    <filter id="hover" height="200%">        <feMorphology in="SourceAlpha" result="DILATED" operator="dilate" radius="2"></feMorphology>                <feFlood flood-color="#ff0000" flood-opacity="0.5" result="PINK"></feFlood>        <feComposite in="PINK" in2="DILATED" operator="in" result="OUTLINE"></feComposite>        <feMerge>            <feMergeNode in="OUTLINE"></feMergeNode>            <feMergeNode in="SourceGraphic"></feMergeNode>        </feMerge>            <feColorMatrix type="matrix" values="0   0   0   0   0                0   1   0   0   0                0   0   0   0   0                0   0   0   1   0 "></feColorMatrix>    </filter></defs></svg>